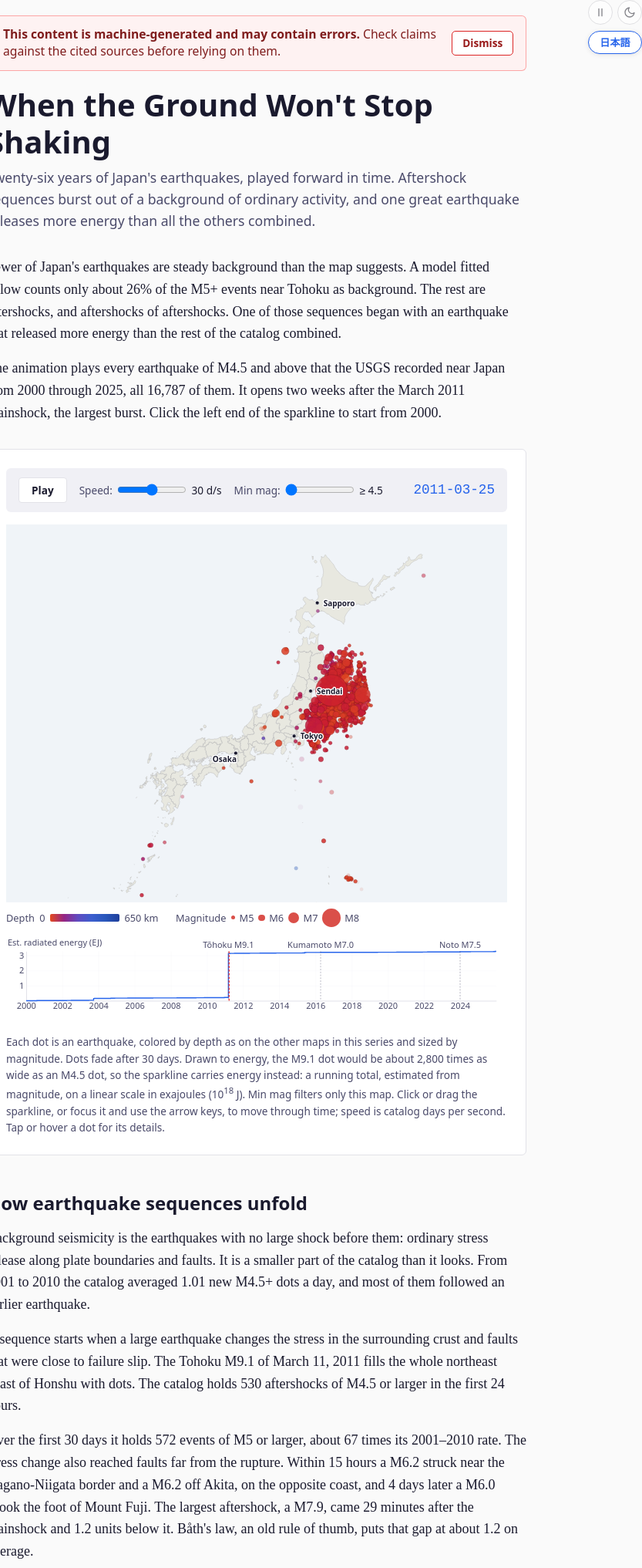
D3 v7 page, settled after 480 driven frames (8 s of simulated time); the page loaded 3 data file(s).


// === DATA ===
// The USGS export also lists 5 North Korean nuclear tests (type "nuclear
// explosion", one of them M6.3); every count on this page is earthquakes only.
Promise.all([
  d3.csv("shared/data/earthquakes.csv", d => d.type !== "earthquake" ? null : ({
    time: +new Date(d.time), lat: +d.latitude, lon: +d.longitude,
    depth: +d.depth, mag: +d.mag
  })),
  d3.json("shared/data/03-etas-fit.json")
]).then(([rows, ETAS]) => {
const quakes = rows.sort((a, b) => a.time - b.time);
quakes.forEach((d, i) => { d.i = i; });

// === CONFIGURATION ===
const DAY_MS = 86400000;
const FADE_WINDOW_MS = 30 * DAY_MS;
const speedSteps = [5, 15, 30, 60, 120]; // catalog days per second
const fmtInt = d3.format(",");
const lang = () => ((window.getPageLang && window.getPageLang()) === "ja" ? "ja" : "en");
const dark = window.matchMedia("(prefers-color-scheme: dark)").matches;

// === LAYOUT ===
const mapW = 690, mapH = 520;
// The svgs scale to the column; on a phone that is about 0.47x, so text and
// marks are multiplied by fs to stay readable and the charts get taller.
const colW = document.getElementById("map").clientWidth || mapW;
const fs = Math.min(2.4, Math.max(1, mapW / colW));
const narrow = fs > 1.4;
const smallFs = (px) => (narrow ? Math.max(px, 11) : px) * fs;
const dotScale = Math.min(fs, 1.8);

// === KEY EVENTS AND THE NUMBERS IN THE PROSE ===
const timeExtent = d3.extent(quakes, d => d.time);
const mainshock = quakes.reduce((a, b) => (b.mag > a.mag ? b : a));
const t0 = mainshock.time;
const seismicEnergy = (mag) => Math.pow(10, 1.5 * mag + 4.8); // joules
const totalEnergy = d3.sum(quakes, d => seismicEnergy(d.mag));
const eMain = seismicEnergy(mainshock.mag);
const byMag = quakes.slice().sort((a, b) => b.mag - a.mag);
const second = byMag[1];
const inWin = (a, b, f) => quakes.filter(d => d.time >= a && d.time < b && (!f || f(d)));
const largest = (arr) => arr.reduce((a, b) => (b.mag > a.mag ? b : a));
const kyushu = d => d.lat > 32 && d.lat < 33.5 && d.lon > 130 && d.lon < 131.5;
const kumaMain = largest(inWin(Date.UTC(2016, 3, 14), Date.UTC(2016, 3, 17), kyushu));
const kumaFore = largest(inWin(kumaMain.time - 3 * DAY_MS, kumaMain.time, kyushu));
const notoMain = largest(inWin(Date.UTC(2024, 0, 1), Date.UTC(2024, 0, 2)));
const bg0 = Date.UTC(2001, 0, 1), bg1 = Date.UTC(2011, 0, 1);
const bgDays = (bg1 - bg0) / DAY_MS;
const bgDay = inWin(bg0, bg1).length / bgDays;
const after = (a, b, f) => quakes.filter(d => d.time > t0 + a * DAY_MS && d.time <= t0 + b * DAY_MS && (!f || f(d))).length;
const as30 = after(0, 30);
const twoSig = d3.format(",.2r");

// The aftershock zone: a box around the Japan Trench rupture (about 36-40.5N),
// wide enough for the inland aftershocks to the west and the outer-rise events
// east of the trench.
const BOX = { s: 34.5, n: 42, w: 139, e: 146 };
const inBox = d => d.lat >= BOX.s && d.lat <= BOX.n && d.lon >= BOX.w && d.lon <= BOX.e;
const FIT_T = 3650; // days of the plain Omori fit
const tEnd = (timeExtent[1] - t0) / DAY_MS;
const ORIGIN = Date.parse(ETAS.origin);
const dayOf = ms => (ms - ORIGIN) / DAY_MS;
const t0Day = dayOf(t0);
const boxEvents = quakes.filter(inBox);
const boxT = boxEvents.filter(d => d.time > t0).map(d => (d.time - t0) / DAY_MS);
const countBox = (a, b) => boxT.filter(t => t >= a && t < b).length;

// Completeness: the catalog's M4.5-4.9 counts per M5+ event differ between 2000-2009
// and 2012 on while M5+ does not, so fits move to the lowest cutoff both eras agree on.
const ERA_A = [Date.UTC(2000, 0, 1), Date.UTC(2010, 0, 1)], ERA_B = [Date.UTC(2012, 0, 1), Date.UTC(2026, 0, 1)];
const eraTest = Completeness.eraContrast(quakes, ERA_A, ERA_B);
const eraRatios = Completeness.mcByPeriod(quakes, [ERA_A, ERA_B]);
const CUT = eraTest.cutoff;

// ETAS and Omori for one cutoff. The parameters come from scripts/japan-03-etas-fit.mjs
// (shared/data/03-etas-fit.json); everything else is recomputed here from the catalog.
const BIN_EDGES = [];
for (let e = -2; Math.pow(10, e) < FIT_T * 0.75; e += 0.25) BIN_EDGES.push(Math.pow(10, e));
BIN_EDGES.push(FIT_T, tEnd);
const models = {};
function omoriAt(Mz) {
  const F = ETAS.fits[Mz.toFixed(1)];
  const ts = boxEvents.filter(d => d.mag >= Mz - 1e-9 && d.time > t0).map(d => (d.time - t0) / DAY_MS).filter(t => t <= FIT_T);
  return Aftershock.omoriFit(ts, FIT_T, F.par.mu, 0);
}
function getModel(Mz) {
  const key = Mz.toFixed(1);
  if (models[key]) return models[key];
  const F = ETAS.fits[key];
  const ev = boxEvents.filter(d => d.mag >= Mz - 1e-9);
  const t = ev.map(d => dayOf(d.time)), m = ev.map(d => d.mag);
  const root = ev.indexOf(mainshock);
  const tGap = Completeness.tCompleteAfter(mainshock.mag, Mz);
  const rel = t.map(v => v - t0Day);
  const exp = Aftershock.etasExpected(t, m, F.par, Mz, BIN_EDGES.map(e => t0Day + e));
  const all = d3.pairs(BIN_EDGES).map(([a, b], k) => {
    const n = rel.filter(v => v >= a && v < b).length, mid = Math.sqrt(a * b);
    return { a, b, n, rate: n / (b - a), mid, pred: exp[k], etasRate: exp[k] / (b - a), incomplete: mid < tGap };
  });
  const dc = Aftershock.declustering(t, m, F.par, Mz, root);
  let bgSum = 0, nT = 0;
  t.forEach((v, i) => { if (!F.gaps.some(g => v >= g[0] && v < g[1])) { bgSum += dc.bg[i]; nT++; } });
  const fam = (from, to) => { // mean ancestry share of events in [from, to) days since the mainshock
    let s = 0, n = 0;
    for (let i = root + 1; i < t.length; i++) if (rel[i] >= from && rel[i] < to) { s += dc.anc[i]; n++; }
    return n ? s / n : NaN;
  };
  const yearShare = y => fam((Date.UTC(y, 0, 1) - t0) / DAY_MS, (Date.UTC(y + 1, 0, 1) - t0) / DAY_MS);
  const dayA = t0Day + 1, dayB = ETAS.tEnd;
  const allExp = Aftershock.etasExpected(t, m, F.par, Mz, [dayA, dayB])[0];
  const mainExp = Aftershock.etasExpected(t, m, F.par, Mz, [dayA, dayB], { only: root })[0];
  const ok = ev.length === F.n;
  if (!ok) console.warn("catalog differs from the fit file: " + ev.length + " events at M" + key + ", fit used " + F.n);
  return models[key] = { Mz, F, par: F.par, n: ev.length, ok, tGap, bins: all.filter(d => d.n > 0), curve: all,
    omori: omoriAt(Mz), bgShare: bgSum / nT, fam, yearShare, mainShare: mainExp / allExp };
}
const M5 = getModel(CUT);
// Robustness of the background share (fits.*.robust in the fit file): ratio-capped refit and profile likelihood
const ROB = (() => {
  const r = ETAS.fits[CUT.toFixed(1)].robust, free = r.fixedFits.find(f => f.kind === "free");
  const cap = r.fixedFits.find(f => f.kind === "cap" && f.value === r.pageCap);
  const shift = Math.max(...["y2012", "y2016", "y2024"].map(k => Math.abs(cap.descendants[k] - free.descendants[k])));
  return { cap, range: r.profile.range, shift };
})();
const omori45 = omoriAt(4.5), omori55 = omoriAt(5.5);
const eraYears = e => (e[1] - e[0]) / (365.25 * DAY_MS);
const boxRate5 = (a, b) => boxEvents.filter(d => d.mag >= 5 - 1e-9 && d.time >= a && d.time < b).length / ((b - a) / (365.25 * DAY_MS));
const mcAt = (days) => Completeness.mcAfterShock(mainshock.mag, days);
const boxEarly = boxEvents.filter(d => d.time > t0 && d.time <= t0 + 0.1 * DAY_MS);
const boxPre = boxEvents.filter(d => d.time >= bg0 && d.time < bg1);
const shareM5 = a => a.length ? a.filter(d => d.mag >= 5 - 1e-9).length / a.length : 0;
// triggered events far from the rupture, found by region rather than typed in
const regionOf = (lat0, lat1, lon0, lon1) => d => d.lat >= lat0 && d.lat <= lat1 && d.lon >= lon0 && d.lon <= lon1;
const farNagano = largest(inWin(t0, t0 + DAY_MS, regionOf(36.5, 37.5, 138, 139)));
const farAkita = largest(inWin(t0, t0 + DAY_MS, regionOf(39, 40.5, 139, 140.4)));
const farFuji = largest(inWin(t0, t0 + 6 * DAY_MS, regionOf(35, 35.6, 138.3, 138.9)));
const bathObs = ETAS.bath.observed;
const ps = (v, n = 2) => v.toFixed(n);

const NUM = {
  total: fmtInt(quakes.length),
  as24: fmtInt(after(0, 1)),
  as30: fmtInt(as30),
  bgDay: bgDay.toFixed(2),
  bgDay5: (inWin(bg0, bg1, d => d.mag >= 5 - 1e-9).length / bgDays).toFixed(2),
  as30m5: fmtInt(after(0, 30, d => d.mag >= 5 - 1e-9)),
  ratio30: Math.round(after(0, 30, d => d.mag >= 5 - 1e-9) / 30 / (inWin(bg0, bg1, d => d.mag >= 5 - 1e-9).length / bgDays)),
  share: Math.round(100 * eMain / totalEnergy),
  mult: (eMain / (totalEnergy - eMain)).toFixed(1),
  m6eq: twoSig(eMain / seismicEnergy(6)),
  m45eq: L => {
    const n = eMain / seismicEnergy(4.5);
    return L === "ja" ? Math.round(n / 1e6) * 100 + "万" : Math.round(n / 1e6) + " million";
  },
  m6count: fmtInt(quakes.filter(d => d.mag >= 6).length),
  tokMag: second.mag.toFixed(2),
  tokRatio: Math.round(eMain / seismicEnergy(second.mag)),
  kumaH: Math.round((kumaMain.time - kumaFore.time) / 3600000),
  kumaMag: kumaMain.mag.toFixed(1),
  notoMag: notoMain.mag.toFixed(1),
  widthRatio: twoSig(Math.sqrt(eMain / seismicEnergy(4.5))),
  box30: fmtInt(after(0, 30, inBox)),
  // the cutoff and why
  cut: CUT.toFixed(1),
  ratePre: ps(eraRatios[0].ratio, 1),
  ratePost: ps(eraRatios[1].ratio, 1),
  m5Pre: Math.round(eraRatios[0].nRef / eraYears(ERA_A)),
  m5Post: Math.round(eraRatios[1].nRef / eraYears(ERA_B)),
  // background and sequences (ETAS, Tohoku box)
  bgPct: Math.round(100 * M5.bgShare),
  bg45: Math.round(100 * ETAS.fits["4.5"].backgroundShare),
  bgJ: Math.round(100 * ETAS.jalilian2019.backgroundProbMean),
  pO: ps(M5.omori.p),
  dec1: fmtInt(boxEvents.filter(d => d.mag >= CUT - 1e-9 && d.time > t0 + DAY_MS && d.time <= t0 + 10 * DAY_MS).length),
  dec2: fmtInt(boxEvents.filter(d => d.mag >= CUT - 1e-9 && d.time > t0 + 10 * DAY_MS && d.time <= t0 + 100 * DAY_MS).length),
  fr1: Math.round(100 * shareM5(boxEarly)),
  fr0: Math.round(100 * shareM5(boxPre)),
  mc01: ps(mcAt(0.1), 2),
  d45: ps(Completeness.tCompleteAfter(mainshock.mag, 4.5), 1),
  c45: ps(omori45.c), c50: ps(M5.omori.c), c55: ps(omori55.c),
  cE: Math.round(M5.par.c * 1440),
  cFac: ps(Math.exp(ETAS.fits[CUT.toFixed(1)].se[2]), 1),
  pE: ps(M5.par.p), pEse: ps(ETAS.fits[CUT.toFixed(1)].se[4]),
  pJ: ps(ETAS.jalilian2019.p), cJ: Math.round(ETAS.jalilian2019.c * 1440),
  s12: Math.round(100 * M5.yearShare(2012)), s14: Math.round(100 * M5.yearShare(2014)),
  mainShare: Math.round(100 * M5.mainShare),
  s16: Math.round(100 * M5.yearShare(2016)), s24: Math.round(100 * M5.yearShare(2024)),
  m5Late: Math.round(boxRate5(Date.UTC(2017, 0, 1), Date.UTC(2025, 0, 1))),
  m5Early: Math.round(boxRate5(bg0, bg1)),
  nBr: ps(ETAS.fits[CUT.toFixed(1)].branching.infinite),
  capR: ps(ROB.cap.value, 1), capD: ps(ROB.cap.dNegLogLik, 1), capBg: Math.round(100 * ROB.cap.backgroundShare), bgPct2: Math.round(100 * M5.bgShare),
  shLo: Math.round(100 * ROB.range.lo), shHi: Math.round(100 * ROB.range.hi), capDesc: Math.ceil(100 * ROB.shift - 1e-9),
  nBrEnd: ps(ETAS.fits[CUT.toFixed(1)].branching.toEnd),
  ksD: ps(ETAS.fits[CUT.toFixed(1)].ks.D, 3), ksCrit: ps(ETAS.fits[CUT.toFixed(1)].ks.crit95, 3),
  // far-field triggering and Bath's law
  farH: Math.ceil((Math.max(farNagano.time, farAkita.time) - t0) / 3600000),
  farM1: farNagano.mag.toFixed(1), farM2: farAkita.mag.toFixed(1), farM3: farFuji.mag.toFixed(1),
  farD: Math.round((farFuji.time - t0) / DAY_MS),
  bathMag: bathObs.mag.toFixed(1), bathMin: Math.round(bathObs.hours * 60), bathDM: bathObs.dM.toFixed(1)
};
function fillNums() {
  document.querySelectorAll("[data-n]").forEach(el => {
    const v = NUM[el.dataset.n];
    if (v != null) el.textContent = typeof v === "function" ? v(lang()) : v;
  });
}
fillNums();

// === COLOR AND SIZE ===
// Depth color is the series palette: red for shallow, blue for deep.
const depthColor = window.depthScale(dark);
// Radius grows smoothly with magnitude (not energy; see the caption).
const magRadius = m => 2 * Math.pow(10, 0.22 * (m - 4.5));

const projection = d3.geoMercator().center([137, 37]).scale(1100).translate([mapW / 2, mapH / 2]);
quakes.forEach(d => {
  [d.px, d.py] = projection([d.lon, d.lat]);
  d.r = magRadius(d.mag) * dotScale;
  const col = d3.color(depthColor(Math.min(d.depth, 650)));
  d.fill = col.formatHex();
  d.stroke = col.darker(dark ? 1.2 : 0.9).formatHex();
});

// Legend
document.getElementById("depthRamp").style.background =
  "linear-gradient(to right," + d3.range(0, 1.001, 0.2).map(t => depthColor(t * 650)).join(",") + ")";
{
  const key = d3.select("#sizeKey");
  const screenK = (document.getElementById("map").clientWidth || mapW) / mapW;
  [5, 6, 7, 8].forEach(m => {
    const dpx = 2 * magRadius(m) * dotScale * screenK;
    key.append("span").attr("class", "dot")
      .style("width", dpx + "px").style("height", dpx + "px")
      .style("background", depthColor(20)).style("opacity", 0.85);
    key.append("span").text("M" + m);
  });
}

// === MAP ===
const mapSvg = d3.select("#map").append("svg")
  .attr("viewBox", `0 0 ${mapW} ${mapH}`)
  .attr("width", "100%")
  .attr("role", "img");
const seaColor = dark ? "#1c2230" : "#f0f4f8";
mapSvg.append("rect").attr("width", mapW).attr("height", mapH).attr("fill", seaColor);

const path = d3.geoPath().projection(projection);
const worldLandG = mapSvg.append("g");
const landG = mapSvg.append("g");
const dotsG = mapSvg.append("g").attr("pointer-events", "none");
const hiliteG = mapSvg.append("g").attr("pointer-events", "none");
// City labels sit above the dots, with a halo, so a burst never hides them
const cityG = mapSvg.append("g").attr("class", "city-labels").attr("pointer-events", "none");

d3.json("../vendor/data/world-atlas/countries-50m.json").then(function(world) {
  const landFeature = topojson.feature(world, { type: "GeometryCollection", geometries: world.objects.countries.geometries.filter(g => g.id !== "392") });
  worldLandG.append("path")
    .datum(landFeature)
    .attr("d", path)
    .style("fill", "var(--land)")
    .style("stroke", "var(--land-stroke)")
    .attr("stroke-width", 0.6);
});

d3.json("shared/japan.topojson").then(topoData => {
  const prefectures = topojson.feature(topoData, topoData.objects.japan);
  const prefBorders = topojson.mesh(topoData, topoData.objects.japan, (a, b) => a !== b);
  landG.selectAll("path.prefecture")
    .data(prefectures.features)
    .join("path")
    .attr("class", "prefecture")
    .attr("d", path)
    .style("fill", "var(--land)")
    .style("stroke", "var(--land-stroke)")
    .attr("stroke-width", 0.5);
  landG.append("path")
    .datum(prefBorders)
    .attr("fill", "none")
    .style("stroke", "var(--land-stroke)")
    .attr("stroke-opacity", 0.5)
    .attr("stroke-width", 0.5)
    .attr("d", path);
});

const cities = [
  { name: "Tokyo", lon: 139.69, lat: 35.69, dx: 8, dy: 4 },
  { name: "Osaka", lon: 135.50, lat: 34.69, dx: -30, dy: 12 },
  { name: "Sendai", lon: 140.87, lat: 38.27, dx: 8, dy: 4 },
  { name: "Sapporo", lon: 141.35, lat: 43.06, dx: 8, dy: 4 }
];
cities.forEach(c => {
  const [cx, cy] = projection([c.lon, c.lat]);
  cityG.append("circle")
    .attr("cx", cx).attr("cy", cy).attr("r", 2.5 * Math.min(fs, 1.6))
    .style("fill", "var(--text)").style("stroke", "var(--fig-bg)").attr("stroke-width", 0.8);
  cityG.append("text")
    .attr("x", cx + c.dx * (c.dx < 0 ? fs : Math.min(fs, 1.6))).attr("y", cy + c.dy * Math.min(fs, 1.6))
    .attr("font-size", smallFs(10) + "px").style("fill", "var(--text)")
    .attr("font-weight", 600)
    .style("paint-order", "stroke").style("stroke", "var(--fig-bg)")
    .attr("stroke-width", 3 * Math.min(fs, 1.6)).attr("stroke-linejoin", "round")
    .text(c.name)
    .attr("data-i18n", "svg_city_" + c.name.toLowerCase());
});

// === SPARKLINE ===
const sparkW = 690, sparkH = narrow ? 220 : 112;
const sparkMargin = { top: 11 * fs + 9, right: 15, bottom: 22 * Math.min(fs, 1.8), left: 26 * Math.min(fs, 1.8) };
const sparkInnerW = sparkW - sparkMargin.left - sparkMargin.right;
const sparkInnerH = sparkH - sparkMargin.top - sparkMargin.bottom;

let runningTotal = 0;
const cumEnergy = quakes.map(q => ({ time: q.time, energy: (runningTotal += seismicEnergy(q.mag)) }));

const sparkX = d3.scaleLinear().domain(timeExtent).range([0, sparkInnerW]);
// Linear, so the Tohoku step shows its true share of the height
const sparkY = d3.scaleLinear().domain([0, totalEnergy]).range([sparkInnerH, 0]);

const sparkSvg = d3.select("#sparkline").append("svg")
  .attr("viewBox", `0 0 ${sparkW} ${sparkH}`)
  .attr("width", "100%")
  .attr("role", "slider")
  .attr("tabindex", 0)
  .attr("aria-valuemin", 2000).attr("aria-valuemax", 2025)
  .style("cursor", "pointer")
  .style("touch-action", "none");
const sparkG = sparkSvg.append("g")
  .attr("transform", `translate(${sparkMargin.left},${sparkMargin.top})`);

const yearTicks = d3.range(2000, 2026, narrow ? 5 : 2).map(y => Date.UTC(y, 0, 1));
sparkG.append("g")
  .attr("class", "axis")
  .attr("transform", `translate(0,${sparkInnerH})`)
  .call(d3.axisBottom(sparkX).tickValues(yearTicks)
    .tickFormat(d => new Date(d).getUTCFullYear()).tickSize(-sparkInnerH).tickSizeOuter(0))
  .call(g => g.selectAll("text").style("font-size", 11 * fs + "px"))
  .selectAll("line").attr("stroke-opacity", 0.15);
// Exajoule ticks: 1 EJ = 1e18 J
const ejTicks = d3.range(0, Math.floor(totalEnergy / 1e18) + 1).map(v => v * 1e18);
sparkG.append("g")
  .attr("class", "axis")
  .call(d3.axisLeft(sparkY).tickValues(ejTicks).tickFormat(d => (d ? d / 1e18 : "")).tickSize(-sparkInnerW).tickSizeOuter(0))
  .call(g => g.selectAll("text").style("font-size", 11 * fs + "px"))
  .selectAll("line").attr("stroke-opacity", 0.15);

// Axis title on its own row above the plot
sparkG.append("text")
  .attr("x", -sparkMargin.left + 2).attr("y", -sparkMargin.top + 11 * fs + 1)
  .attr("font-size", 11 * fs + "px").attr("fill", "var(--text-2)")
  .text("Est. radiated energy (EJ)")
  .attr("data-i18n", "svg_cumulative_energy");

sparkG.append("path")
  .datum(cumEnergy)
  .attr("fill", "none")
  .attr("stroke", "var(--accent)")
  .attr("stroke-width", 1.5)
  .attr("d", d3.line().x(d => sparkX(d.time)).y(d => sparkY(d.energy)));

// Annotations. Desktop: along the title row. Phone: the energy line hugs the
// bottom before 2011 and the top after it, so labels sit in the empty lower
// right, beside (not across) their marker lines.
const annotations = [
  { time: t0, label: "Tōhoku M9.1", key: "svg_anno_tohoku", anchor: "end", row: 1 },
  { time: kumaMain.time, label: "Kumamoto M7.0", key: "svg_anno_kumamoto", anchor: "start", row: 1 },
  { time: notoMain.time, label: "Noto M7.5", key: "svg_anno_noto", anchor: "end", row: 0 }
];
annotations.forEach(a => {
  const ax = sparkX(a.time);
  sparkG.append("line")
    .attr("x1", ax).attr("x2", ax).attr("y1", 0).attr("y2", sparkInnerH)
    .style("stroke", "var(--text-2)").attr("stroke-opacity", 0.6).attr("stroke-width", 0.7)
    .attr("stroke-dasharray", "2,2");
  sparkG.append("text")
    .attr("x", ax + (narrow ? (a.anchor === "end" ? -4 : 4) : 0))
    .attr("y", narrow ? sparkInnerH - 6 * fs - a.row * 13 * fs : -5)
    .attr("text-anchor", narrow ? a.anchor : "middle")
    .attr("font-size", 11 * fs + "px").style("fill", "var(--text-2)")
    .text(a.label)
    .attr("data-i18n", a.key);
});

const cursorLine = sparkG.append("line")
  .attr("y1", 0).attr("y2", sparkInnerH)
  .attr("stroke", "#ef4444").attr("stroke-width", 1.5).attr("stroke-dasharray", "3,2");

// === OMORI FIGURE ===
const oW = 690, oH = narrow ? 470 : 290;
const om = { top: 12, right: 16, bottom: 36 * Math.min(fs, 1.9), left: 54 * Math.min(fs, 1.9) };
const oInW = oW - om.left - om.right, oInH = oH - om.top - om.bottom;
const T_MIN = 0.01;
const ox = d3.scaleLog().domain([T_MIN, tEnd]).range([0, oInW]);
const oy = d3.scaleLog().domain([narrow ? 0.004 : 0.005, 3000]).range([oInH, 0]);
const pointColor = dark ? "#60a5fa" : "#2563eb";
const greyColor = dark ? "#9ca3af" : "#6b7280";
let model = M5;   // the model for the current cutoff
let bins = model.bins;

const oSvg = d3.select("#omori").append("svg")
  .attr("viewBox", `0 0 ${oW} ${oH}`)
  .attr("width", "100%")
  .attr("role", "slider").attr("tabindex", 0)
  .style("cursor", "crosshair").style("touch-action", "none");
const oG = oSvg.append("g").attr("transform", `translate(${om.left},${om.top})`);

const oTickFont = 11 * fs + "px";
// A phone has no room for the week tick between day and month
const xTickIdx = narrow ? [0, 1, 3, 4, 5] : [0, 1, 2, 3, 4, 5];
const xTickVals = xTickIdx.map(i => [1 / 24, 1, 7, 30, 365.25, 3652.5][i]);
const X_TICKS = {
  en: ["1 hour", "1 day", "1 week", "1 month", "1 year", "10 years"],
  ja: ["1時間", "1日", "1週間", "1か月", "1年", "10年"]
};
const oxAxis = oG.append("g").attr("class", "axis").attr("transform", `translate(0,${oInH})`);
const drawXAxis = () => oxAxis
  .call(d3.axisBottom(ox).tickValues(xTickVals).tickFormat((d, i) => X_TICKS[lang()][xTickIdx[i]]).tickSize(-oInH).tickSizeOuter(0))
  .call(g => g.selectAll("text").style("font-size", oTickFont))
  // the last label sits at the right edge, so it ends there rather than centring
  .call(g => g.selectAll(".tick:last-of-type text").attr("text-anchor", "end").attr("dx", "0.6em"))
  .call(g => g.selectAll("line").attr("stroke-opacity", 0.15));
drawXAxis();
oG.append("g").attr("class", "axis")
  .call(d3.axisLeft(oy).tickValues([0.01, 0.1, 1, 10, 100, 1000]).tickFormat(d3.format(",~g")).tickSize(-oInW).tickSizeOuter(0))
  .call(g => g.selectAll("text").style("font-size", oTickFont))
  .call(g => g.selectAll("line").attr("stroke-opacity", 0.15));

oG.append("text")
  .attr("x", oInW / 2).attr("y", oInH + om.bottom - 4)
  .attr("text-anchor", "middle").attr("font-size", oTickFont).style("fill", "var(--text-2)")
  .text("Time since the Tohoku mainshock").attr("data-i18n", "svg_omori_x");
oG.append("text")
  .attr("transform", `translate(${-om.left + 11 * fs},${oInH / 2}) rotate(-90)`)
  .attr("text-anchor", "middle").attr("font-size", oTickFont).style("fill", "var(--text-2)")
  .text("Events per day in the box").attr("data-i18n", "svg_omori_y");

// Catalog gap (Mc(t) above the cutoff), drawn first, under everything
const oGap = oG.append("rect").attr("y", 0).attr("height", oInH).attr("x", 0).style("fill", greyColor).attr("fill-opacity", 0.14);
const oGapLabel = oG.append("text").attr("x", 4).attr("y", 11 * fs).attr("font-size", oTickFont).style("fill", "var(--text-2)")
  .text("catalog incomplete").attr("data-i18n", "svg_omori_gap");

// 30-day window band and cursor (drawn under the data)
const oBand = oG.append("rect").attr("y", 0).attr("height", oInH).attr("fill", "#ef4444").attr("fill-opacity", 0.12);
const oCursor = oG.append("line").attr("y1", 0).attr("y2", oInH)
  .attr("stroke", "#ef4444").attr("stroke-width", 1.5).attr("stroke-dasharray", "3,2");
const oCursorLabel = oG.append("text").attr("y", 11 * fs).attr("font-size", oTickFont)
  .style("fill", "var(--text-2)").text("map").attr("data-i18n", "svg_omori_map");

// Model layers: background, plain Omori, ETAS, points. Rebuilt when the cutoff changes.
const oModelG = oG.append("g");
const tSamples = d3.range(0, 241).map(i => T_MIN * Math.pow(tEnd / T_MIN, i / 240));
const oBgLine = oModelG.append("line").attr("x1", 0).attr("x2", oInW)
  .style("stroke", "var(--text-2)").attr("stroke-width", 1).attr("stroke-dasharray", "1,3");
const oOmoriPath = oModelG.append("path").attr("fill", "none").style("stroke", "var(--text-2)").attr("stroke-width", 1.3).attr("stroke-dasharray", "5,3");
const oEtasPath = oModelG.append("path").attr("fill", "none").style("stroke", "var(--text)").attr("stroke-width", 2);
// Key: three lines, top right where the curve is not
const keyG = oG.append("g").attr("transform", `translate(${oInW * (narrow ? 0.44 : 0.56)},${34 * fs})`);
const keyRows = [
  { dash: null, w: 2, color: "var(--text)", key: "svg_omori_etas", text: "ETAS model" },
  { dash: "5,3", w: 1.3, color: "var(--text-2)", key: "svg_omori_fit", text: "Omori–Utsu fit" },
  { dash: "1,3", w: 1, color: "var(--text-2)", key: null, text: "" }
];
keyRows.forEach((r, i) => {
  keyG.append("line").attr("x1", 0).attr("x2", 24 * fs).attr("y1", i * 14 * fs - 4 * fs).attr("y2", i * 14 * fs - 4 * fs)
    .style("stroke", r.color).attr("stroke-width", r.w).attr("stroke-dasharray", r.dash);
  const t = keyG.append("text").attr("x", 30 * fs).attr("y", i * 14 * fs).attr("font-size", oTickFont).style("fill", "var(--text-2)").text(r.text);
  if (r.key) t.attr("data-i18n", r.key); else r.node = t;
});
const oBgLabel = keyRows[2].node;
let oPoints = oModelG.append("g").selectAll("circle");
const ptR = () => 4 * Math.min(fs, 1.8);

function drawModel() {
  const x = ox(Math.max(T_MIN, model.tGap)), mu = model.par.mu, o = model.omori;
  oGap.attr("width", Math.max(0, x));
  oGapLabel.attr("opacity", x > 60 * fs ? 1 : 0);
  oBgLine.attr("y1", oy(mu)).attr("y2", oy(mu));
  const omoriRate = t => mu + o.K * Math.pow(t + o.c, -o.p);
  oOmoriPath.datum(tSamples).attr("d", d3.line().x(t => ox(t)).y(t => oy(omoriRate(t))));
  oEtasPath.datum(model.curve.filter(d => d.etasRate > 0))
    .attr("d", d3.line().curve(d3.curveMonotoneX).x(d => ox(d.mid)).y(d => oy(d.etasRate)));
  oPoints = oModelG.selectAll("g.pts").data([0]).join("g").attr("class", "pts").selectAll("circle").data(model.bins).join("circle")
    .attr("cx", d => ox(d.mid)).attr("cy", d => oy(d.rate)).attr("r", ptR())
    .style("fill", d => d.incomplete ? "var(--fig-bg)" : pointColor)
    .style("stroke", d => d.incomplete ? greyColor : "var(--fig-bg)")
    .attr("stroke-width", d => d.incomplete ? 1.8 : 1);
  bins = model.bins;
}

// Durations in plain words for the readout and tooltips
function fmtDur(t, L) {
  const ja = L === "ja";
  if (t < 1 / 24) { const m = Math.round(t * 1440); return ja ? `${m}分` : `${m} min`; }
  if (t < 1) { const h = t * 24; const s = h < 10 ? h.toFixed(1) : Math.round(h); return ja ? `${s}時間` : `${s} h`; }
  if (t < 730) { const s = t < 10 ? t.toFixed(1) : Math.round(t); return ja ? `${s}日` : `${s} days`; }
  const y = (t / 365.25).toFixed(1); return ja ? `${y}年` : `${y} years`;
}

const ro1 = document.getElementById("ro1"), ro2 = document.getElementById("ro2"), ro3 = document.getElementById("ro3");
function setOmoriText() {
  const L = lang(), F = model.F, o = model.omori, ja = L === "ja";
  oBgLabel.text(ja ? `モデルの平常の頻度：年${F.muPerYear.toFixed(0)}回` : `background: ${F.muPerYear.toFixed(0)} a year`);
  const bg = Math.round(100 * model.bgShare);
  const n = F.branching.infinite != null ? F.branching.infinite.toFixed(2) : (ja ? "有限の値なし（p ≤ 1）" : "unbounded (p ≤ 1)");
  ro1.textContent = ja
    ? `M${model.Mz.toFixed(1)}以上（${fmtInt(model.n)}回）：ETASモデルの平常の頻度は年${F.muPerYear.toFixed(0)}回、全体の${bg}%。ETAS：p = ${F.par.p.toFixed(2)}、c = ${fmtDur(F.par.c, L)}、分岐比${n}。本震からの単純な大森・宇津フィット（破線）：p = ${o.p.toFixed(2)}、c = ${fmtDur(o.c, L)}。`
    : `At M${model.Mz.toFixed(1)} and above (${fmtInt(model.n)} events): ETAS background ${F.muPerYear.toFixed(0)} a year, ${bg}% of events. ETAS p = ${F.par.p.toFixed(2)}, c = ${fmtDur(F.par.c, L)}, branching ratio ${n}. Plain Omori–Utsu from the mainshock (dashed): p = ${o.p.toFixed(2)}, c = ${fmtDur(o.c, L)}.`;
  const B = ETAS.bath.simulated;
  ro2.textContent = ja
    ? `最大の余震：M${bathObs.mag.toFixed(1)}、本震の${fmtDur(bathObs.hours / 24, L)}後、本震より${bathObs.dM.toFixed(2)}小さい。バースの法則は1.2。このモデルの中央値は${B.median.toFixed(2)}（16〜84%：${B.lo.toFixed(2)}〜${B.hi.toFixed(2)}）。`
    : `Largest aftershock: M${bathObs.mag.toFixed(1)}, ${fmtDur(bathObs.hours / 24, L)} after the mainshock, ${bathObs.dM.toFixed(2)} below it. Båth's law: 1.2. This model's median: ${B.median.toFixed(2)} (16–84%: ${B.lo.toFixed(2)}–${B.hi.toFixed(2)}).`;
  drawXAxis();
  updateOmori();
}

const readoutEl = document.getElementById("omoriReadout");
const omoriTip = document.getElementById("omoriTip");
function updateOmori() {
  const t = (currentTime - t0) / DAY_MS;
  const L = lang(), date = formatDate(Math.min(currentTime, timeExtent[1]));
  if (t <= T_MIN) {
    oBand.attr("width", 0); oCursor.attr("opacity", 0); oCursorLabel.attr("opacity", 0);
    ro3.textContent = L === "ja"
      ? `地図の日付 ${date}、本震より前。グラフをクリックまたはドラッグすると、地図が余震の期間に移動する。`
      : `Map date ${date}, before the mainshock. Click or drag the chart to move the map into the sequence.`;
  } else {
    const tc = Math.min(t, tEnd);
    const x = ox(tc), xa = ox(Math.max(T_MIN, tc - 30));
    oBand.attr("x", xa).attr("width", x - xa);
    oCursor.attr("x1", x).attr("x2", x).attr("opacity", 1);
    const right = x < oInW * 0.8;
    oCursorLabel.attr("x", x + (right ? 4 : -4)).attr("text-anchor", right ? "start" : "end").attr("opacity", 1);
    const sofar = d3.bisectRight(boxT, t);
    const inView = sofar - d3.bisectRight(boxT, t - 30);
    const pct = sofar ? 100 * inView / sofar : 0;
    const pctS = pct >= 10 ? Math.round(pct) : pct.toFixed(1);
    const fam = model.fam(Math.max(0, tc - 365), tc + 1e-9);
    const famS = isNaN(fam) ? null : Math.round(100 * fam);
    ro3.textContent = L === "ja"
      ? `地図の日付 ${date}、本震から${fmtDur(t, L)}後。本震以降に領域内で起きた${fmtInt(sofar)}回の地震のうち、地図の30日間の表示に残っているのは${pctS}%。` + (famS == null ? "" : `直近1年間のM${model.Mz.toFixed(1)}以上のうち、モデル上で東北の本震の系統にあるのは${famS}%。`)
      : `Map date ${date}, ${fmtDur(t, L)} after the mainshock. Of the ${fmtInt(sofar)} events in the box since then, the map's 30-day window still shows ${pctS}%.` + (famS == null ? "" : ` Of the M${model.Mz.toFixed(1)}+ events in the year to that date, the model puts ${famS}% in the Tohoku mainshock's line of descent.`);
  }
  oSvg.attr("aria-valuetext", ro3.textContent);
}

function showBinTip(d) {
  const L = lang();
  const span = `${fmtDur(d.a, L)} – ${fmtDur(d.b, L)}`;
  const rate = d.rate >= 10 ? Math.round(d.rate) : d.rate.toPrecision(2);
  const pred = d.pred >= 10 ? fmtInt(Math.round(d.pred)) : d.pred.toPrecision(2);
  omoriTip.innerHTML = L === "ja"
    ? `<strong>${span}</strong><br>${fmtInt(d.n)}回、1日あたり${rate}回<br>ETASの予測：${pred}回${d.incomplete ? "（カタログが不完全な期間）" : ""}`
    : `<strong>${span}</strong><br>${fmtInt(d.n)} events, ${rate} a day<br>ETAS expects ${pred}${d.incomplete ? " (catalog incomplete here)" : ""}`;
  const rect = oSvg.node().getBoundingClientRect(), k = rect.width / oW;
  const px = (om.left + ox(d.mid)) * k, py = (om.top + oy(d.rate)) * k;
  omoriTip.style.opacity = 1;
  const w = omoriTip.offsetWidth;
  omoriTip.style.left = (px + 12 + w > rect.width ? px - 12 - w : px + 12) + "px";
  omoriTip.style.top = Math.max(0, py - 20) + "px";
  oPoints.attr("r", p => (p === d ? 6 : 4) * Math.min(fs, 1.8));
}
function hideBinTip() { omoriTip.style.opacity = 0; oPoints.attr("r", ptR()); }
// Cutoff buttons
const cutBtns = d3.selectAll("#cutBar button");
function setCutoff(Mz) {
  model = getModel(Mz);
  cutBtns.classed("active", function () { return +this.dataset.cut === Mz; }).attr("aria-pressed", function () { return +this.dataset.cut === Mz; });
  hideBinTip(); drawModel(); setOmoriText();
}
cutBtns.on("click", function () {
  const Mz = +this.dataset.cut;
  if (!models[Mz.toFixed(1)]) { cutBtns.attr("disabled", true); setTimeout(() => { setCutoff(Mz); cutBtns.attr("disabled", null); }, 20); }
  else setCutoff(Mz);
});
function omoriPointer(event) {
  const rect = oSvg.node().getBoundingClientRect(), k = oW / rect.width;
  return [(event.clientX - rect.left) * k - om.left, (event.clientY - rect.top) * k - om.top, k];
}
function nearestBin(x, y, tolPx, k) {
  let best = null, bd = Infinity;
  for (const d of bins) {
    const dd = Math.hypot(ox(d.mid) - x, oy(d.rate) - y);
    if (dd < bd) { bd = dd; best = d; }
  }
  return bd <= tolPx * k ? best : null;
}
function omoriSetTime(x) {
  const t = ox.invert(Math.max(0, Math.min(oInW, x)));
  if (playing) userPause();
  currentTime = t0 + t * DAY_MS;
  render();
}
let oDragging = false;
oSvg.on("pointerdown", (event) => {
  const [x, y, k] = omoriPointer(event);
  oDragging = true;
  oSvg.node().setPointerCapture(event.pointerId);
  omoriSetTime(x);
  const b = nearestBin(x, y, event.pointerType === "mouse" ? 8 : 16, k);
  if (b) showBinTip(b); else hideBinTip();
});
oSvg.on("pointermove", (event) => {
  const [x, y, k] = omoriPointer(event);
  if (oDragging) { omoriSetTime(x); hideBinTip(); return; }
  if (event.pointerType === "mouse") {
    const b = nearestBin(x, y, 8, k);
    if (b) showBinTip(b); else hideBinTip();
  }
});
oSvg.on("pointerup pointercancel", () => { oDragging = false; });
oSvg.on("pointerleave", (event) => { if (event.pointerType === "mouse") hideBinTip(); });
oSvg.on("keydown", (event) => {
  let t = Math.max(T_MIN, (currentTime - t0) / DAY_MS);
  const f = Math.pow(10, event.shiftKey ? 0.5 : 0.125);
  if (event.key === "ArrowRight" || event.key === "ArrowUp") t *= f;
  else if (event.key === "ArrowLeft" || event.key === "ArrowDown") t /= f;
  else if (event.key === "Home") t = T_MIN;
  else if (event.key === "End") t = tEnd;
  else return;
  event.preventDefault();
  if (playing) userPause();
  currentTime = t0 + Math.max(T_MIN, Math.min(tEnd, t)) * DAY_MS;
  render();
});

// === ANIMATION STATE ===
// Open paused two weeks into the Tohoku sequence, the page's key moment.
let currentTime = t0 + 14 * DAY_MS;
let playing = false;
let speed = speedSteps[2];
let minMag = 4.5;
let animFrame = null;
let lastTimestamp = null;
let visibleNow = [];
let tipEvent = null;

const playBtn = document.getElementById("playBtn");
const speedSlider = document.getElementById("speedSlider");
const speedLabel = document.getElementById("speedLabel");
const magSlider = document.getElementById("magSlider");
const currentDateEl = document.getElementById("currentDate");
const tooltipEl = document.getElementById("tooltip");
const byTime = d3.bisector(d => d.time);

function formatDate(ms) { return new Date(ms).toISOString().slice(0, 10); }

function animate(timestamp) {
  if (!lastTimestamp) lastTimestamp = timestamp;
  const dt = Math.min(timestamp - lastTimestamp, 100);
  lastTimestamp = timestamp;
  currentTime += speed * DAY_MS * (dt / 1000);
  if (currentTime > timeExtent[1] + FADE_WINDOW_MS) {
    currentTime = timeExtent[1] + FADE_WINDOW_MS;
    userPause();
  }
  render();
  if (playing) animFrame = requestAnimationFrame(animate);
}

const dotOpacity = d => {
  const age = currentTime - d.time, fadeStart = FADE_WINDOW_MS * 0.6;
  if (age < 0) return 0;
  if (age < fadeStart) return 0.85;
  return 0.85 * (1 - (age - fadeStart) / (FADE_WINDOW_MS - fadeStart));
};

function render() {
  const lo = byTime.right(quakes, currentTime - FADE_WINDOW_MS);
  const hi = byTime.right(quakes, currentTime);
  visibleNow = quakes.slice(lo, hi).filter(q => q.mag >= minMag);

  // Exiting circles are tagged and left out of later joins, so a key that
  // comes back (scrubbing back and forth) gets a fresh node, and a new frame
  // never restarts (and so never cancels) an exit that is already running.
  const circles = dotsG.selectAll("circle:not(.exiting)").data(visibleNow, d => d.i);
  circles.exit().classed("exiting", true).interrupt()
    .transition().duration(150).ease(d3.easeCubicInOut)
    .attr("r", 0).attr("opacity", 0)
    .remove();
  const entered = circles.enter().append("circle")
    .attr("cx", d => d.px).attr("cy", d => d.py).attr("r", 0)
    .attr("fill", d => d.fill).attr("stroke", d => d.stroke).attr("stroke-width", 0.6);
  entered.transition().duration(250).ease(d3.easeLinear).attr("r", d => d.r);
  const live = entered.merge(circles).attr("opacity", dotOpacity);
  // Larger magnitudes paint last, so the M9.1 is never buried under aftershocks
  if (!entered.empty()) live.sort((a, b) => a.mag - b.mag || a.time - b.time);

  if (tipEvent && !visibleNow.includes(tipEvent)) hideTip();

  cursorLine.attr("x1", sparkX(currentTime)).attr("x2", sparkX(currentTime));
  currentDateEl.textContent = formatDate(Math.min(currentTime, timeExtent[1]));
  sparkSvg.attr("aria-valuenow", new Date(Math.min(currentTime, timeExtent[1])).getUTCFullYear())
    .attr("aria-valuetext", currentDateEl.textContent);
  updateOmori();
}

// === MAP TOOLTIP ===
// Hit-testing runs on the data, not on the circles: the topmost dot under the
// pointer wins, and near misses within a finger's width count on a phone.
function pickEvent(event, tolPx) {
  const rect = mapSvg.node().getBoundingClientRect(), k = mapW / rect.width;
  const x = (event.clientX - rect.left) * k, y = (event.clientY - rect.top) * k;
  let inside = null, near = null, nd = Infinity;
  for (const d of visibleNow) {
    const dist = Math.hypot(d.px - x, d.py - y);
    if (dist <= d.r) {
      if (!inside || d.mag > inside.mag || (d.mag === inside.mag && d.time > inside.time)) inside = d;
    } else if (dist - d.r < nd) { nd = dist - d.r; near = d; }
  }
  return inside || (nd <= tolPx * k ? near : null);
}
const fmtMag = m => (Math.abs(m * 10 - Math.round(m * 10)) < 1e-6 ? m.toFixed(1) : m.toFixed(2));
function energyLine(d, L) {
  if (d === mainshock) return L === "ja" ? `カタログ全体のエネルギーの${NUM.share}%` : `${NUM.share}% of the catalog's energy`;
  const n = eMain / seismicEnergy(d.mag);
  if (L === "ja") return `エネルギーは東北の${n < 1e4 ? twoSig(n) : d3.format(".2r")(n / 1e4) + "万"}分の1`;
  return `Energy: 1/${n < 1e6 ? twoSig(n) : (n / 1e6).toFixed(1) + " million"} of Tohoku's`;
}
function showTip(d) {
  const L = lang();
  const depthLabel = L === "ja"
    ? (d.depth < 70 ? "浅発" : d.depth < 300 ? "やや深発" : "深発")
    : (d.depth < 70 ? "Shallow" : d.depth < 300 ? "Intermediate" : "Deep");
  const depthLine = L === "ja" ? `${depthLabel}、深さ${Math.round(d.depth)} km` : `${depthLabel}, ${Math.round(d.depth)} km deep`;
  const coordLine = L === "ja" ? `北緯${d.lat.toFixed(2)}°、東経${d.lon.toFixed(2)}°` : `${d.lat.toFixed(2)}°N, ${d.lon.toFixed(2)}°E`;
  tooltipEl.innerHTML = [
    `<strong style="font-size:0.9rem">M${fmtMag(d.mag)}</strong>`,
    new Date(d.time).toISOString().slice(0, 16).replace("T", " ") + " UTC",
    depthLine, coordLine, energyLine(d, L)
  ].join("<br>");
  const rect = mapSvg.node().getBoundingClientRect(), k = rect.width / mapW;
  tooltipEl.style.opacity = 1;
  const w = tooltipEl.offsetWidth;
  let left = d.px * k + 14;
  if (left + w > rect.width) left = d.px * k - 14 - w;
  tooltipEl.style.left = Math.max(0, left) + "px";
  tooltipEl.style.top = Math.max(0, d.py * k - 20) + "px";
  tipEvent = d;
  hiliteG.selectAll("circle").data([d]).join("circle")
    .attr("cx", d.px).attr("cy", d.py).attr("r", d.r + 2 * dotScale)
    .attr("fill", "none").style("stroke", "var(--text)").attr("stroke-width", 1.5 * dotScale);
}
function hideTip() {
  tooltipEl.style.opacity = 0;
  tipEvent = null;
  hiliteG.selectAll("circle").remove();
}
mapSvg.on("pointermove", (event) => {
  if (event.pointerType !== "mouse") return;
  const d = pickEvent(event, 5);
  if (d) { if (d !== tipEvent) showTip(d); } else hideTip();
});
mapSvg.on("pointerleave", (event) => { if (event.pointerType === "mouse") hideTip(); });
// A tap shows the nearest dot within a fingertip; a tap on empty map dismisses
mapSvg.on("click", (event) => {
  const d = pickEvent(event, event.pointerType === "mouse" ? 5 : 16);
  if (d) showTip(d); else hideTip();
});

// === CONTROLS ===
function getButtonText(key) {
  const ja = lang() === "ja";
  return key === "pause" ? (ja ? "一時停止" : "Pause") : (ja ? "再生" : "Play");
}
function play() {
  playing = true;
  playBtn.textContent = getButtonText("pause");
  playBtn.classList.add("active");
  lastTimestamp = null;
  animFrame = requestAnimationFrame(animate);
}
function pause() {
  playing = false;
  playBtn.textContent = getButtonText("play");
  playBtn.classList.remove("active");
  if (animFrame) cancelAnimationFrame(animFrame);
}

let figureInView = true;
let wantsPlay = false;
function userPlay() {
  // An explicit click plays even under reduced motion; nothing here autoplays.
  wantsPlay = true;
  if (figureInView) play();
}
function userPause() {
  wantsPlay = false;
  pause();
}
playBtn.addEventListener("click", () => {
  if (playing || wantsPlay) {
    userPause();
  } else {
    if (currentTime >= timeExtent[1]) currentTime = timeExtent[0];
    userPlay();
  }
});
Motion.onVisible(document.getElementById("mapFig"), (visible) => {
  figureInView = visible;
  if (!visible && playing) pause(); // auto-suspend off-screen; keep wantsPlay intact
  else if (visible && wantsPlay && !playing) play();
});

const speedText = () => speed + (lang() === "ja" ? " 日/秒" : " d/s");
speedSlider.addEventListener("input", () => {
  speed = speedSteps[+speedSlider.value];
  speedLabel.textContent = speedText();
});
magSlider.addEventListener("input", () => {
  minMag = +magSlider.value / 10;
  document.getElementById("magLabel").textContent = "≥ " + minMag.toFixed(1);
  render();
});

// Scrub the sparkline
function scrubTo(event) {
  const svgRect = sparkSvg.node().getBoundingClientRect();
  const x = (event.clientX - svgRect.left) * sparkW / svgRect.width - sparkMargin.left;
  currentTime = sparkX.invert(Math.max(0, Math.min(sparkInnerW, x)));
  render();
}
let dragging = false;
sparkSvg.on("mousedown", (event) => { if (playing) userPause(); dragging = true; scrubTo(event); });
sparkSvg.on("mousemove", (event) => { if (dragging) scrubTo(event); });
sparkSvg.on("mouseup mouseleave", () => { dragging = false; });
sparkSvg.on("touchstart", (event) => {
  event.preventDefault();
  if (playing) userPause();
  dragging = true;
  scrubTo(event.touches[0]);
});
sparkSvg.on("touchmove", (event) => { event.preventDefault(); if (dragging) scrubTo(event.touches[0]); });
sparkSvg.on("touchend", () => { dragging = false; });

// Keyboard: arrows step a month (shift: a year), Home/End jump to the ends
sparkSvg.on("keydown", (event) => {
  const step = (event.shiftKey ? 365 : 30) * DAY_MS;
  let t = currentTime;
  if (event.key === "ArrowRight" || event.key === "ArrowUp") t += step;
  else if (event.key === "ArrowLeft" || event.key === "ArrowDown") t -= step;
  else if (event.key === "Home") t = timeExtent[0];
  else if (event.key === "End") t = timeExtent[1];
  else return;
  event.preventDefault();
  if (playing) userPause();
  currentTime = Math.max(timeExtent[0], Math.min(timeExtent[1], t));
  render();
});

const ARIA = {
  map: {
    en: "Animated map of Japan: each M4.5+ earthquake from 2000 to 2025 appears as a dot colored by depth and sized by magnitude, and fades after 30 days. Tap a dot for its details.",
    ja: "日本の地図のアニメーション。2000年から2025年のM4.5以上の地震が、深さに応じた色とマグニチュードに応じた大きさのドットとして現れ、30日後に消える。ドットをタップすると詳細が表示される。"
  },
  spark: {
    en: "Cumulative seismic energy estimated from magnitude (log10 E = 1.5 M + 4.8), in exajoules, linear scale, 2000 to 2025, with the current date marked. Drag, click, or use the arrow keys to move through time.",
    ja: "2000年から2025年の累積地震エネルギー（マグニチュードからの推定、log10 E = 1.5 M + 4.8、エクサジュール、線形スケール）と現在の日付。ドラッグ、クリック、または矢印キーで時間を移動できる。"
  },
  omori: {
    en: () => `Log-log chart of the rate of M${model.Mz.toFixed(1)}+ events in the Tohoku box against time since the mainshock, with the rate the ETAS model expects, a plain Omori-Utsu fit and the model's background of ${model.F.muPerYear.toFixed(0)} events a year. The first ${fmtDur(model.tGap, "en")} are shaded because the catalog is missing events there. Click, drag, or use the arrow keys to move the map's date.`,
    ja: () => `東北地方太平洋沖地震の本震からの時間に対する、領域内のM${model.Mz.toFixed(1)}以上の地震の頻度の両対数グラフ。ETASモデルが予想する頻度、単純な大森・宇津のフィット、モデルのバックグラウンド（年${model.F.muPerYear.toFixed(0)}回）を示す。最初の${fmtDur(model.tGap, "ja")}は、カタログが地震を取りこぼしているので帯で示してある。クリック、ドラッグ、または矢印キーで地図の日付を動かせる。`
  }
};
function setAria() {
  const L = lang();
  mapSvg.attr("aria-label", ARIA.map[L]);
  sparkSvg.attr("aria-label", ARIA.spark[L]);
  oSvg.attr("aria-label", ARIA.omori[L]());
  d3.select("#cutBar").attr("aria-label", L === "ja" ? "数える地震のマグニチュード下限" : "Magnitude cutoff");
}
setAria();
speedLabel.textContent = speedText();
if (window.translatePageLabels) {
  window.translatePageLabels(sparkSvg.node());
  window.translatePageLabels(oSvg.node());
  window.translatePageLabels(cityG.node());
}

// Re-render dynamic text when the language changes
window.addEventListener("langchange", function() {
  setAria();
  fillNums();
  setOmoriText();
  speedLabel.textContent = speedText();
  playBtn.textContent = getButtonText(playing ? "pause" : "play");
  hideTip(); hideBinTip();
  updateOmori();
});

setCutoff(CUT);
render();
});


window.PAGE_JA = {
  svg_city_tokyo: "東京",
  svg_city_osaka: "大阪",
  svg_city_sendai: "仙台",
  svg_city_sapporo: "札幌",
  svg_cumulative_energy: "推定放射エネルギー（EJ）",
  svg_anno_tohoku: "東北 M9.1",
  svg_anno_kumamoto: "熊本 M7.0",
  svg_anno_noto: "能登 M7.5",
  svg_omori_x: "東北地方太平洋沖地震の本震からの時間",
  svg_omori_y: "領域内の1日あたりの地震数",
  svg_omori_fit: "大森・宇津",
  svg_omori_etas: "ETAS",
  svg_omori_gap: "カタログ不完全",
  ctrl_cut: "数える地震：",
  svg_omori_map: "地図",
  legend_depth: "深さ",
  legend_size: "マグニチュード",
  ctrl_play: "再生",
  ctrl_speed: "速度：",
  ctrl_min_mag: "最小M：",
  title: "揺れが止まらないとき",
  subtitle: "日本の26年間の地震を、時間に沿って再生する。ふだんの地震活動の中から余震の連鎖がはじけるように現れ、ひとつの巨大地震が他のすべてを合わせたより多くのエネルギーを放出する。",
  p1: "日本の地震のうち、安定したバックグラウンドは地図が示唆するほど多くない。下で当てはめるモデルは、東北付近のM5以上の地震のうちバックグラウンドとみなすのを約<span data-n=\"bgPct\">26</span>%だけとする。残りは余震、あるいは余震の余震だ。そうした連鎖の一つは、カタログの残りすべてを合わせたより多くのエネルギーを放出した地震から始まった。",
  p2: "下のアニメーションは、USGSが2000年から2025年にかけて日本周辺で記録したM4.5以上の全地震、<span data-n=\"total\">16,787</span>件を再生する。図は最大のバーストである2011年3月の本震の2週間後から始まる。スパークラインの左端をクリックすると2000年から見られる。",
  fig_caption: "各ドットは1つの地震。色はこのシリーズの他の地図と同じく深さを、大きさはマグニチュードを表し、ドットは30日後に消える。エネルギーに比例させて描くと、M9.1のドットはM4.5のドットの約<span data-n=\"widthRatio\">2,800</span>倍の直径になる。そこでエネルギーはスパークラインが受け持つ。マグニチュードから推定した累積値で、線形スケールのエクサジュール（10<sup>18</sup> J）で示す。「最小M」はこの地図だけを絞り込む。スパークラインをクリックまたはドラッグするか、フォーカスして矢印キーで時間を移動できる。速度は1秒あたりに進むカタログ上の日数。ドットをタップまたはホバーすると詳細が表示される。",
  h2_sequences: "地震の連鎖はどう展開するか",
  p3: "バックグラウンドの地震活動とは、直前に大きな地震がないまま起きる地震で、プレート境界や断層に沿ったごく普通の応力解放にあたる。カタログに占める割合は見た目より小さい。2001〜2010年のカタログは、M4.5以上の新しいドットが1日平均<span data-n=\"bgDay\">1.01</span>個だったが、その大半は先行する地震のあとに起きている。",
  p4: "大地震が周囲の地殻の応力を変え、破壊寸前だった断層がすべると、連鎖が始まる。2011年3月11日の東北M9.1は、本州北東の海岸線全体をドットで埋めつくす。最初の24時間だけで、M4.5以上の余震が<span data-n=\"as24\">530</span>回カタログに記録されている。",
  insight_aftershock: "最初の30日間ではM5以上が<span data-n=\"as30m5\">572</span>回で、2001〜2010年の頻度の約<span data-n=\"ratio30\">67</span>倍にあたる。応力の変化は破壊域から遠い断層にも及んだ。<span data-n=\"farH\">15</span>時間以内に長野・新潟県境付近でM<span data-n=\"farM1\">6.2</span>、反対側の秋田沖でもM<span data-n=\"farM2\">6.2</span>が発生し、<span data-n=\"farD\">4</span>日後には富士山のふもとでM<span data-n=\"farM3\">6.0</span>が起きた。最大の余震はM<span data-n=\"bathMag\">7.9</span>で、本震の<span data-n=\"bathMin\">29</span>分後に起き、本震より<span data-n=\"bathDM\">1.2</span>小さかった。経験則であるバースの法則は、この差を平均で約1.2とする。",
  h2_omori: "余震はどう減っていくか",
  p_omori1: "地図は30日でドットを消すので、連鎖が実際にどれだけ続くかは見えない。下のグラフは、北緯34.5〜42°、東経139〜146°の固定した領域で東北の余震を何年にもわたって数える。最初の30日間にカタログに記録された<span data-n=\"as30\">2,080</span>回のうち<span data-n=\"box30\">2,038</span>回がこの中に入る。数えるのはM<span data-n=\"cut\">5.0</span>以上だ。2010年前後にカタログが変わったからで、M4.5〜4.9の地震はM5以上1回あたり、2012年以降は<span data-n=\"ratePost\">4.4</span>回、2000〜2009年は<span data-n=\"ratePre\">2.5</span>回記録されているのに、M5以上の頻度はほとんど変わっていない。M5未満の件数は、地面と同じくらいカタログの事情に左右される。平らな下限は2001〜2010年の実数ではなくモデルのバックグラウンドだ。実数には2003年の十勝沖地震の連鎖が含まれてしまう。",
  caption_omori: "領域内で起きた、選んだ下限以上の地震の1日あたりの頻度を、東北地方太平洋沖地震の本震からの時間で区切って示す（両対数）。実線：ETASモデルが予想する頻度。それまでのすべての地震の余震の尾を足し合わせるので、本震だけの曲線より上に来る。破線：最初の10年間に当てはめた単純な大森・宇津の曲線。点線：モデルのバックグラウンド。灰色の帯と白抜きの点：この下限ではカタログが地震を取りこぼしている期間で、モデルはその期間を評価に使わない。赤い線と帯：地図の日付と、30日の表示範囲。点をタップまたはホバーすると件数が出る。クリック、ドラッグ、矢印キーで地図の時間を動かせる。",
  p_omori2: "頻度はおおよそ1/tで減っていく。大森房吉が1891年の濃尾地震の余震からこの法則を見いだし、のちに宇津徳治が指数pを加えて一般化した。破線のフィットはM5でp = <span data-n=\"pO\">1.02</span>。1に近いので、時間を10倍ずつ区切ると、どの区間にもほぼ同じ数の地震が入る。領域内のM5以上は、1〜10日目に<span data-n=\"dec1\">187</span>回、10〜100日目に<span data-n=\"dec2\">162</span>回だ。曲線が最初に平らに折れる位置を決める定数cは、大部分がカタログの事情による。本震後の最初の0.1日では、カタログに載った領域内の地震の<span data-n=\"fr1\">99</span>%がM5以上で、2001〜2010年の<span data-n=\"fr0\">34</span>%と大きく違う。小さな地震が大きな地震の揺れに埋もれるからだ。曲線をM4.5、M5、M5.5で当てはめると、cは<span data-n=\"c45\">0.26</span>日、<span data-n=\"c50\">0.08</span>日、<span data-n=\"c55\">0.03</span>日と縮む。不完全な時間帯を評価から外したETASのフィットでは、cは<span data-n=\"cE\">8</span>分、pは<span data-n=\"pE\">1.07</span>だ。気象庁カタログの1953〜1990年（M9を含まない）に同じモデルを当てはめたJalilianの結果は、p = <span data-n=\"pJ\">1.15</span>、c = <span data-n=\"cJ\">43</span>分で、地震の<span data-n=\"bgJ\">55</span>%をバックグラウンドとする。",
  p_omori3: "連鎖はどれくらい続くのか。モデルは日付ではなく割合で答える。領域内のM5以上のうち、東北の本震の系統にあるのは、2012年に<span data-n=\"s12\">69</span>%、2014年に<span data-n=\"s14\">46</span>%、2016年に<span data-n=\"s16\">34</span>%、2024年に<span data-n=\"s24\">18</span>%だ。最初の1日以降にモデルが予想する地震のうち、本震の直接の余震は約<span data-n=\"mainShare\">31</span>%にすぎず、残りは余震の余震、別の連鎖、バックグラウンドである。領域のM5以上は、2017〜2024年には年<span data-n=\"m5Late\">26</span>回で、2001〜2010年の年<span data-n=\"m5Early\">30</span>回の水準に戻っていた。M4.5のボタンを押すと、下限がなぜ重要かがわかる。モデルは後年に報告が増えた小さな地震を誘発と読み、バックグラウンドを<span data-n=\"bg45\">7</span>%としか数えない。",
  p_omori4: "モデルには外れる点もある。分岐比（1つの地震が直接生む余震の数）は<span data-n=\"nBr\">1.00</span>で、安定した連鎖が取りうる限界ぎりぎりだ。初期の余震が欠けていて、一つの連鎖が支配的なときに知られている偏りである。分岐比を<span data-n=\"capR\">0.8</span>に抑えて当てはめ直しても、バックグラウンドの割合は<span data-n=\"bgPct2\">26</span>%から<span data-n=\"capBg\">28</span>%に動くだけだ（95%の範囲は<span data-n=\"shLo\">22</span>〜<span data-n=\"shHi\">31</span>%）。変換した発生時刻は一様な広がりの検定に通らない。さらにモデルは時間しか追わないので、領域の端をまたぐ誘発や、長野・秋田・富士のような遠方の誘発は数えていない。",
  h2_magnitude: "エネルギーとマグニチュードスケール",
  p5: "マグニチュードスケールは対数的だ。整数1つ上がるごとにエネルギーは約32倍になる。地図上の<span data-n=\"total\">16,787</span>件の地震のエネルギーのうち、東北の本震が<span data-n=\"share\">86</span>%を占め、他のすべてを合わせたものの約<span data-n=\"mult\">6.3</span>倍になる。スパークラインのエネルギーの線はタイムラインの大部分でほぼ平坦で、2011年3月11日に跳ね上がる。",
  p6: "M9.1の1つに匹敵するには、M6.0の地震が約<span data-n=\"m6eq\">45,000</span>回、M4.5なら約<span data-n=\"m45eq\">800万</span>回必要だ。カタログ全体でM6.0以上は<span data-n=\"m6count\">343</span>回しかない。2番目に大きい2003年十勝沖地震（M8.2）が放出したエネルギーは、東北の約<span data-n=\"tokRatio\">26</span>分の1だ。",
  insight_notable: "タイムラインには、ほかにもバーストがある。2003年の十勝沖地震、2016年の熊本地震（4月14日の前震と、その<span data-n=\"kumaH\">28</span>時間後のより大きな本震）、2024年元日の能登半島地震、そして本州東方沖で繰り返される群発地震。熊本は浅く破壊的だった。能登は伝統的な木造建築が多い地域を直撃した。沖合の地震の揺れは、ほとんどが太平洋の上で弱まっていく。",
  h2_daily: "日常生活にとっての意味",
  p7: "日本で体に感じるのはマグニチュードではなく震度だ。震度はその場所がどれだけ揺れたかを表し、距離や深さとともに小さくなるので、沖合遠くの中規模地震は、真下の地震より東京では弱く感じられるのがふつうだ。このアニメーションは震度を示さないが、活動がどこに集まっているかは見える。単独で最大の地震源は本州東方沖の海溝だ。",
  data_note: "データ：USGS地震カタログ、M4.5以上、2000〜2025年。カタログに含まれる北朝鮮の核実験5回は除いてある。エネルギーはマグニチュードから log<sub>10</sub> E = 1.5 M + 4.8（Eはジュール）で推定した放射地震エネルギーの近似で、地震ごとの実測値ではない。マグニチュードはUSGSの値で、気象庁の値とは異なることがある。USGSは熊本をM<span data-n=\"kumaMag\">7.0</span>、能登をM<span data-n=\"notoMag\">7.5</span>とし、気象庁はそれぞれ7.3、7.6としている。余震のグラフとETASのフィットはM5.0から始める。M5以上の頻度は2000〜2009年に年<span data-n=\"m5Pre\">107</span>回、2012年以降に年<span data-n=\"m5Post\">115</span>回で安定している。本震直後の検知限界はHelmstetter、Kagan、Jackson（2006）の式に従う。0.1日後にカタログが完全なのはM<span data-n=\"mc01\">5.35</span>以上だけで、M4.5に達するのは<span data-n=\"d45\">1.4</span>日後。ETASの尤度はこの不完全な期間を外して計算する。ETASの標準誤差：pは±<span data-n=\"pEse\">0.02</span>、cは上下に<span data-n=\"cFac\">1.4</span>倍の不確かさがある。分岐比は本震のM9.1までのマグニチュードで平均し、無限の時間へ外挿した値で、2025年までの記録の範囲では<span data-n=\"nBrEnd\">0.61</span>だ。分岐比を抑えた当てはめ直しは対数尤度を<span data-n=\"capD\">1.2</span>悪化させ、東北の系統の割合を最大<span data-n=\"capDesc\">5</span>ポイント動かす。95%の範囲はプロファイル尤度による。変換した発生時刻のコルモゴロフ–スミルノフ距離は<span data-n=\"ksD\">0.047</span>で、95%の基準は<span data-n=\"ksCrit\">0.035</span>。",
  footer_built: "作成：",
  footer_part_of: "シリーズ",
  footer_series: "日本の地震",
  footer_prev: "前",
  footer_prev_title: "日本のプレートテクトニクス",
  footer_next: "次",
  footer_next_title: "大地震はどれくらいの頻度で来るのか"
};

// ── ../lib/motion.js
// motion.js — shared site chrome used across every series:
//   1. a motion setting (Motion.reduced) with a toggle button and a callout,
//   2. a light/dark theme toggle that remembers the reader's choice, and
//   3. a dismissable notice that the content is machine-generated.
//
// Both settings work the same way. Pages style dark mode with
// `@media (prefers-color-scheme: dark)` and reduced motion with
// `@media (prefers-reduced-motion: reduce)`, and some scripts read the same
// features through matchMedia. We rewrite those features, in every stylesheet
// media rule and in matchMedia queries, to a constant true/false media query
// that reflects the reader's choice. This runs synchronously in <head>, and a
// MutationObserver catches stylesheets parsed after it, so the page never
// paints in the wrong state. Toggling stores the choice and reloads, since
// figures bake colors in at draw time and simulations check Motion.reduced()
// once at startup.
//
// Theme: `localStorage['moonshine-theme']` = 'light' | 'dark'. With no stored
// choice the page follows the OS. <html data-theme> carries the effective theme.
//
// Motion: on for everyone by default, even when the OS asks for reduced motion,
// because many figures only work animated. `localStorage['moonshine-motion']` =
// 'reduced' turns it off site-wide. Readers whose OS asks for reduced motion and
// who haven't chosen get a callout pointing at the toggle. <html data-motion> is
// 'full' or 'reduced'; page CSS scopes its reduce rules with
// `html:not([data-motion="full"])`.
//
// Public API: window.Motion.{reduced, overridden, enable, disable, mountBanner,
// mountNotice, dismissNotice, onVisible, theme, setTheme, mountControls}.

(function (global) {
  'use strict';

  var MOTION_KEY = 'moonshine-motion';
  var NOTICE_KEY = 'li-notice-dismissed';
  var THEME_KEY = 'moonshine-theme';

  function read(key) {
    try { return localStorage.getItem(key); } catch (e) { return null; }
  }
  function write(key, value) {
    try { localStorage.setItem(key, value); } catch (e) {}
  }

  var nativeMatchMedia = global.matchMedia ? global.matchMedia.bind(global) : null;
  function systemMatches(q) { return !!(nativeMatchMedia && nativeMatchMedia(q).matches); }

  var forcedTheme = read(THEME_KEY);
  if (forcedTheme !== 'light' && forcedTheme !== 'dark') forcedTheme = null;
  function currentTheme() {
    return forcedTheme || (systemMatches('(prefers-color-scheme: dark)') ? 'dark' : 'light');
  }

  var motionChoice = read(MOTION_KEY);
  if (motionChoice !== 'reduced' && motionChoice !== 'full') motionChoice = null;
  var motionReduced = motionChoice === 'reduced';
  function systemReducesMotion() { return systemMatches('(prefers-reduced-motion: reduce)'); }

  // ---- Media query rewriting ---------------------------------------------
  var SCHEME_FEATURE = /\(\s*prefers-color-scheme\s*:\s*(dark|light)\s*\)/gi;
  var MOTION_FEATURE = /\(\s*prefers-reduced-motion\s*(?::\s*(reduce|no-preference)\s*)?\)/gi;
  var ALWAYS = '(min-width: 0px)';
  var NEVER = '(max-width: 0px) and (min-width: 1px)';
  function rewriteQuery(q) {
    q = String(q).replace(MOTION_FEATURE, function (m, v) {
      var wantsReduce = !v || v.toLowerCase() === 'reduce';
      return wantsReduce === motionReduced ? ALWAYS : NEVER;
    });
    if (forcedTheme) {
      q = q.replace(SCHEME_FEATURE, function (m, v) {
        return v.toLowerCase() === forcedTheme ? ALWAYS : NEVER;
      });
    }
    return q;
  }
  var REWRITTEN = /prefers-(color-scheme|reduced-motion)/i;

  var patchedSheets = typeof WeakSet === 'function' ? new WeakSet() : null;
  function patchRules(rules) {
    for (var i = 0; i < rules.length; i++) {
      var r = rules[i];
      if (r.media && REWRITTEN.test(r.media.mediaText)) {
        r.media.mediaText = rewriteQuery(r.media.mediaText);
      }
      if (r.styleSheet) patchSheet(r.styleSheet);
      if (r.cssRules) patchRules(r.cssRules);
    }
  }
  function patchSheet(sheet) {
    if (!sheet || !patchedSheets || patchedSheets.has(sheet)) return;
    var rules;
    try { rules = sheet.cssRules; } catch (e) { return; } // not loaded yet, or cross-origin
    if (!rules) return;
    patchedSheets.add(sheet);
    var owner = sheet.ownerNode;
    if (owner && owner.media && REWRITTEN.test(owner.media)) {
      owner.media = rewriteQuery(owner.media);
    }
    patchRules(rules);
  }
  function patchAllSheets() {
    var sheets = global.document && global.document.styleSheets;
    if (!sheets) return;
    for (var i = 0; i < sheets.length; i++) patchSheet(sheets[i]);
  }

  // Motion is always forced (the default differs from the OS for readers who
  // ask for reduced motion), so the rewriting always runs.
  if (nativeMatchMedia) {
    global.matchMedia = function (q) { return nativeMatchMedia(rewriteQuery(q)); };
  }
  var doc0 = global.document;
  if (doc0 && doc0.documentElement) {
    doc0.documentElement.dataset.motion = motionReduced ? 'reduced' : 'full';
    patchAllSheets();
    // Stylesheets parsed after this script. Mutation records are delivered
    // before each later parser-blocking script runs and before first paint.
    var sheetObserver = global.MutationObserver && new global.MutationObserver(patchAllSheets);
    if (sheetObserver) sheetObserver.observe(doc0.documentElement, { childList: true, subtree: true });
    doc0.addEventListener('load', function (e) {
      if (e.target && e.target.tagName === 'LINK') patchAllSheets();
    }, true);
    doc0.addEventListener('DOMContentLoaded', patchAllSheets);
    global.addEventListener('load', function () {
      patchAllSheets();
      if (sheetObserver) sheetObserver.disconnect();
    });
  }

  function markTheme() {
    var doc = global.document;
    if (doc && doc.documentElement) doc.documentElement.dataset.theme = currentTheme();
    var btn = doc && doc.getElementById('theme-toggle');
    if (btn) paintThemeToggle(btn);
  }
  markTheme();
  if (!forcedTheme && nativeMatchMedia) {
    var schemeQuery = nativeMatchMedia('(prefers-color-scheme: dark)');
    if (schemeQuery.addEventListener) schemeQuery.addEventListener('change', markTheme);
    else if (schemeQuery.addListener) schemeQuery.addListener(markTheme);
  }

  // ---- Controls ------------------------------------------------------------
  function svg(inner) {
    return '<svg viewBox="0 0 24 24" width="16" height="16" aria-hidden="true" fill="none" stroke="currentColor" stroke-width="2" stroke-linecap="round" stroke-linejoin="round">' + inner + '</svg>';
  }
  var ICON_MOON = svg('<path d="M21 12.8A9 9 0 1 1 11.2 3a7 7 0 0 0 9.8 9.8z"/>');
  var ICON_SUN = svg('<circle cx="12" cy="12" r="4.5"/><path d="M12 2v2.5M12 19.5V22M2 12h2.5M19.5 12H22M4.9 4.9l1.8 1.8M17.3 17.3l1.8 1.8M4.9 19.1l1.8-1.8M17.3 6.7l1.8-1.8"/>');
  var ICON_PAUSE = svg('<path d="M9 5v14M15 5v14"/>');
  var ICON_PLAY = svg('<path d="M7 4.5v15l12-7.5z"/>');

  function label(btn, text) {
    btn.setAttribute('aria-label', text);
    btn.title = text;
  }
  function paintThemeToggle(btn) {
    var dark = currentTheme() === 'dark';
    // Show the theme a click switches to.
    btn.innerHTML = dark ? ICON_SUN : ICON_MOON;
    label(btn, dark ? 'Switch to light theme' : 'Switch to dark theme');
  }
  function paintMotionToggle(btn) {
    if (motionReduced) {
      // Off is the state where figures break, so say so in words.
      btn.innerHTML = ICON_PLAY + '<span>Motion off</span>';
      btn.className = 'is-off';
      label(btn, 'Animations are off. Turn them back on');
    } else {
      btn.innerHTML = ICON_PAUSE;
      btn.className = '';
      label(btn, 'Turn off animations (reduced motion)');
    }
  }

  var CONTROLS_CSS = [
    '#site-controls{position:fixed;top:12px;right:12px;z-index:1000;display:flex;gap:6px;align-items:center}',
    '#site-controls button{height:32px;min-width:32px;display:flex;align-items:center;justify-content:center;gap:6px;',
    'padding:0;border-radius:16px;cursor:pointer;border:1px solid #d4d4d8;background:rgba(255,255,255,.85);',
    'color:#52525b;opacity:.7;transition:opacity .15s,border-color .15s;',
    "font:600 0.8rem/1 'Source Sans 3',system-ui,sans-serif}",
    '#site-controls button:hover,#site-controls button:focus-visible{opacity:1;border-color:#a1a1aa}',
    '#site-controls button.is-off{opacity:1;padding:0 12px 0 10px;border-color:#d97706;background:#fef3c7;color:#92400e}',
    '#site-controls button.is-off:hover{border-color:#b45309}',
    '[data-theme="dark"] #site-controls button{border-color:#3f3f46;background:rgba(24,24,27,.85);color:#d4d4d8}',
    '[data-theme="dark"] #site-controls button:hover{border-color:#71717a}',
    '[data-theme="dark"] #site-controls button.is-off{border-color:#b45309;background:#2a2110;color:#fcd34d}',
    // Narrow screens: the article runs edge to edge, so sit clear of the top chrome.
    '@media (max-width:760px){#site-controls{top:auto;bottom:14px;right:14px}}',
    '@media print{#site-controls{display:none}}'
  ].join('');

  // Banner colors follow the active theme, like the pages' own dark themes.
  function palette() {
    return currentTheme() === 'dark' ? {
      motion: { border: '#78350f', bg: '#2a2110', text: '#fcd34d', btnBorder: '#b45309', btnBg: '#1c1917' },
      notice: { border: '#7f1d1d', accent: '#f87171', bg: '#2a1215', text: '#fecaca', btnBorder: '#b91c1c', btnBg: '#1c0a0c', btnText: '#fecaca' }
    } : {
      motion: { border: '#fde68a', bg: '#fef3c7', text: '#713f12', btnBorder: '#b45309', btnBg: '#fff' },
      notice: { border: '#fca5a5', accent: '#dc2626', bg: '#fef2f2', text: '#7f1d1d', btnBorder: '#dc2626', btnBg: '#fff', btnText: '#991b1b' }
    };
  }
  function bannerButton(doc, text, c, onClick) {
    var btn = doc.createElement('button');
    btn.type = 'button';
    btn.textContent = text;
    btn.style.cssText = [
      "font-family: 'Source Sans 3', system-ui, sans-serif",
      'font-size: 0.85rem',
      'font-weight: 600',
      'padding: 0.4rem 0.9rem',
      'border-radius: 5px',
      'border: 1px solid ' + c.btnBorder,
      'background: ' + c.btnBg,
      'color: ' + c.text,
      'cursor: pointer'
    ].join(';');
    btn.addEventListener('click', onClick);
    return btn;
  }

  function setMotion(choice) {
    write(MOTION_KEY, choice);
    global.location && global.location.reload();
  }

  var Motion = {
    reduced: function () { return motionReduced; },
    // True once the reader has made an explicit motion choice either way.
    overridden: function () { return motionChoice !== null; },
    enable: function () { setMotion('full'); },
    disable: function () { setMotion('reduced'); },
    theme: currentTheme,
    setTheme: function (t) {
      write(THEME_KEY, t === 'dark' ? 'dark' : 'light');
      global.location && global.location.reload();
    },
    mountControls: function () {
      var doc = global.document;
      if (!doc || !doc.body || doc.getElementById('site-controls')) return;
      var css = doc.createElement('style');
      css.textContent = CONTROLS_CSS;
      doc.head.appendChild(css);
      var bar = doc.createElement('div');
      bar.id = 'site-controls';

      var motionBtn = doc.createElement('button');
      motionBtn.type = 'button';
      motionBtn.id = 'motion-toggle';
      paintMotionToggle(motionBtn);
      motionBtn.addEventListener('click', function () {
        if (motionReduced) Motion.enable(); else Motion.disable();
      });

      var themeBtn = doc.createElement('button');
      themeBtn.type = 'button';
      themeBtn.id = 'theme-toggle';
      paintThemeToggle(themeBtn);
      themeBtn.addEventListener('click', function () {
        Motion.setTheme(currentTheme() === 'dark' ? 'light' : 'dark');
      });

      bar.appendChild(motionBtn);
      bar.appendChild(themeBtn);
      doc.body.appendChild(bar);
    },
    onVisible: function (element, callback) {
      if (!element || typeof callback !== 'function') return function () {};
      if (!global.IntersectionObserver) {
        callback(true);
        return function () {};
      }
      var visible = true;
      var observer = new global.IntersectionObserver(function (entries) {
        visible = !!(entries[0] && entries[0].isIntersecting);
        callback(visible);
      }, { rootMargin: '80px 0px 80px 0px', threshold: 0.01 });
      observer.observe(element);
      callback(visible);
      return function () { observer.disconnect(); };
    },
    // Callout for readers whose OS asks for reduced motion but who haven't
    // chosen here: animations are on, and the toggle can turn them off.
    mountBanner: function () {
      if (motionChoice !== null || !systemReducesMotion()) return;
      var doc = global.document;
      if (!doc) return;
      var host = doc.querySelector('.article') || doc.body;
      if (!host || doc.getElementById('motion-banner')) return;
      var c = palette().motion;
      var b = doc.createElement('div');
      b.id = 'motion-banner';
      b.setAttribute('role', 'status');
      b.style.cssText = [
        'margin: 0 0 1rem',
        'padding: 0.7rem 1rem',
        'border: 1px solid ' + c.border,
        'background: ' + c.bg,
        "font-family: 'Source Sans 3', system-ui, sans-serif",
        'font-size: 0.9rem',
        'color: ' + c.text,
        'border-radius: 6px',
        'display: flex',
        'align-items: center',
        'justify-content: space-between',
        'gap: 1rem',
        'flex-wrap: wrap'
      ].join(';');
      var msg = doc.createElement('span');
      msg.style.flex = '1 1 20rem';
      msg.innerHTML = 'Your system asks for <strong>reduced motion</strong>. Animations stay on here because many figures only work animated. You can turn them off any time with the pause button in the corner.';
      var actions = doc.createElement('span');
      actions.style.cssText = 'display:flex;gap:0.5rem;flex-wrap:wrap';
      actions.appendChild(bannerButton(doc, 'Turn off animations', c, function () { Motion.disable(); }));
      actions.appendChild(bannerButton(doc, 'Keep them on', c, function () {
        write(MOTION_KEY, 'full');
        motionChoice = 'full';
        if (b.parentNode) b.parentNode.removeChild(b);
      }));
      b.appendChild(msg); b.appendChild(actions);
      host.insertBefore(b, host.firstChild);
    },
    dismissNotice: function () {
      write(NOTICE_KEY, '1');
      var doc = global.document;
      var el = doc && doc.getElementById('generated-notice');
      if (el && el.parentNode) el.parentNode.removeChild(el);
    },
    mountNotice: function () {
      if (read(NOTICE_KEY) === '1') return;
      var doc = global.document;
      if (!doc) return;
      var host = doc.querySelector('.article') || doc.body;
      if (!host || doc.getElementById('generated-notice')) return;
      var c = palette().notice;
      var b = doc.createElement('div');
      b.id = 'generated-notice';
      b.setAttribute('role', 'note');
      // Prominent on purpose: readers should see it before trusting a claim.
      b.style.cssText = [
        'margin: 0 0 1.25rem',
        'padding: 0.8rem 1rem',
        'border: 1px solid ' + c.border,
        'border-left: 5px solid ' + c.accent,
        'background: ' + c.bg,
        "font-family: 'Source Sans 3', system-ui, sans-serif",
        'font-size: 0.98rem',
        'line-height: 1.4',
        'color: ' + c.text,
        'border-radius: 6px',
        'display: flex',
        'align-items: center',
        'justify-content: space-between',
        'gap: 0.75rem'
      ].join(';');
      var msg = doc.createElement('span');
      msg.innerHTML = '<strong>This content is machine-generated and may contain errors.</strong> Check claims against the cited sources before relying on them.';
      // Bilingual series (shared/i18n.js) translate these two by key.
      msg.setAttribute('data-i18n', 'site_notice');
      var btn = doc.createElement('button');
      btn.type = 'button';
      btn.setAttribute('aria-label', 'Dismiss notice');
      btn.textContent = 'Dismiss';
      btn.setAttribute('data-i18n', 'site_dismiss');
      btn.style.cssText = [
        "font-family: 'Source Sans 3', system-ui, sans-serif",
        'font-size: 0.85rem',
        'font-weight: 600',
        'padding: 0.35rem 0.8rem',
        'border-radius: 5px',
        'border: 1px solid ' + c.btnBorder,
        'background: ' + c.btnBg,
        'color: ' + c.btnText,
        'cursor: pointer',
        'flex-shrink: 0'
      ].join(';');
      btn.addEventListener('click', function () { Motion.dismissNotice(); });
      b.appendChild(msg); b.appendChild(btn);
      // Mount above the motion banner so the disclaimer sits topmost.
      host.insertBefore(b, host.firstChild);
    }
  };

  // Auto-mount site chrome on DOM ready. Mount the motion banner first, then
  // the notice, so the notice (inserted last, before firstChild) sits topmost.
  function mountChrome() {
    Motion.mountBanner();
    Motion.mountNotice();
    Motion.mountControls();
  }
  if (global.document) {
    if (global.document.readyState === 'loading') {
      global.document.addEventListener('DOMContentLoaded', mountChrome);
    } else {
      mountChrome();
    }
  }

  global.Motion = Motion;
})(typeof window !== 'undefined' ? window : globalThis);

// ── shared/03-aftershock.js
// Aftershock and background model for japan-earthquakes essay 03, "When the
// Ground Won't Stop Shaking".
//
// 1. Omori-Utsu: rate(t) = mu + K (t + c)^-p, maximum-likelihood fit by Nelder-Mead
//    (moved out of the page; mu fixed).
// 2. Temporal ETAS (Ogata 1988), in the parameterization of Ogata's SAPP code:
//      lambda(t) = mu + sum_{t_j < t} K exp(alpha (M_j - Mz)) / (t - t_j + c)^p
//    over events with M >= Mz, time in days. Exact log-likelihood (SAPP etasap with
//    approx = 0), with a target window [tStart, tEnd] that may exclude gaps (the
//    minutes to hours after a large shock when the catalog is missing events; events
//    inside a gap still trigger), Nelder-Mead fit with numerical-Hessian errors,
//    expected counts, transformed (residual) times, background probability and
//    ancestry shares (Zhuang, Ogata & Vere-Jones 2002), a seeded branching simulator
//    (the equivalent of SAPP etasim), the branching ratio, and Bath's law.
// Checks: the log-likelihood and the MLE are compared with Ogata's SAPP on its own
// sample catalog (2003-07-26 northern Miyagi M6.2, 2,305 events), whose results are
// stored in the data file by scripts/japan-03-sapp-fixture.R; parameters are
// recovered from simulated catalogs; compensator, ancestry and branching ratio are
// checked against closed forms and the simulator's own bookkeeping.
//
// Units: days, magnitudes. Events are parallel arrays t[], m[] sorted by t.
// Works in the browser (window.Aftershock) and in node (module.exports).
// No fetch: the page loads the data and passes it in.
(function (root) {
  "use strict";
  const LN10 = Math.LN10;
  // ---- optimizer ----
  // Nelder-Mead with restarts; returns {x, f}. step is the initial simplex edge per axis.
  function nelderMead(f, x0, step, iters, opts) {
    opts = opts || {};
    const n = x0.length, tol = opts.tol == null ? 0 : opts.tol;
    let best = null;
    let start = x0.slice(), stepNow = step.slice();
    const rounds = opts.restarts == null ? 1 : opts.restarts;
    for (let round = 0; round < rounds; round++) {
      let S = [start.slice()];
      for (let i = 0; i < n; i++) { const x = start.slice(); x[i] += stepNow[i]; S.push(x); }
      let F = S.map(f);
      for (let it = 0; it < iters; it++) {
        const o = F.map((v, i) => i).sort((a, b) => F[a] - F[b]);
        S = o.map(i => S[i]); F = o.map(i => F[i]);
        if (tol && Math.abs(F[n] - F[0]) < tol * (1 + Math.abs(F[0]))) break;
        const cen = x0.map((_, j) => { let s = 0; for (let i = 0; i < n; i++) s += S[i][j]; return s / n; });
        const at = a => cen.map((c, j) => c + a * (S[n][j] - c));
        const r = at(-1), fr = f(r);
        if (fr < F[0]) {
          const e = at(-2), fe = f(e);
          if (fe < fr) { S[n] = e; F[n] = fe; } else { S[n] = r; F[n] = fr; }
        } else if (fr < F[n - 1]) { S[n] = r; F[n] = fr; }
        else {
          const k = at(0.5), fk = f(k);
          if (fk < F[n]) { S[n] = k; F[n] = fk; }
          else for (let i = 1; i <= n; i++) { S[i] = S[i].map((v, j) => S[0][j] + 0.5 * (v - S[0][j])); F[i] = f(S[i]); }
        }
      }
      let b = 0; for (let i = 1; i <= n; i++) if (F[i] < F[b]) b = i;
      if (!best || F[b] < best.f - 1e-12) { best = { x: S[b].slice(), f: F[b] }; start = S[b].slice(); stepNow = stepNow.map(s => s * 0.4); }
      else break;
    }
    return best;
  }

  // ---- Omori-Utsu ----
  // integral of (u + c)^-p du from a to b
  function omoriIntegral(a, b, c, p) {
    if (Math.abs(p - 1) < 1e-9) return Math.log((b + c) / (a + c));
    return (Math.pow(b + c, 1 - p) - Math.pow(a + c, 1 - p)) / (1 - p);
  }
  // Negative log-likelihood of rate mu + K (t + c)^-p for events ts in [t0, T], x = (ln K, ln c, p)
  function omoriNll(ts, T, mu, x, t0) {
    t0 = t0 || 0;
    const K = Math.exp(x[0]), c = Math.exp(x[1]), p = x[2];
    let ll = -mu * (T - t0) - K * omoriIntegral(t0, T, c, p);
    for (const t of ts) ll += Math.log(mu + K * Math.pow(t + c, -p));
    return -ll;
  }
  // Fit K, c, p. ts: event times in days since the mainshock within [t0, T].
  function omoriFit(ts, T, mu, t0) {
    t0 = t0 || 0;
    const f = x => omoriNll(ts, T, mu, x, t0);
    let r = nelderMead(f, [Math.log(300), Math.log(0.3), 1], [1, 1, 0.2], 400);
    r = nelderMead(f, r.x, [0.3, 0.3, 0.05], 300);
    return { K: Math.exp(r.x[0]), c: Math.exp(r.x[1]), p: r.x[2], nll: r.f, mu, t0, T,
      // days until the aftershock term K (t + c)^-p falls to mu
      tCross: mu > 0 ? Math.pow(Math.exp(r.x[0]) / mu, 1 / r.x[2]) - Math.exp(r.x[1]) : Infinity };
  }

  // ---- ETAS ----
  // par = {mu, K, c, alpha, p}; o = {Mz, tStart, tEnd, gaps: [[a, b], ...]}
  function segments(o) {
    const gaps = (o.gaps || []).map(g => [Math.max(g[0], o.tStart), Math.min(g[1], o.tEnd)]).filter(g => g[1] > g[0]).sort((a, b) => a[0] - b[0]);
    const seg = []; let cur = o.tStart;
    for (const g of gaps) { if (g[0] > cur) seg.push([cur, g[0]]); cur = Math.max(cur, g[1]); }
    if (o.tEnd > cur) seg.push([cur, o.tEnd]);
    return seg;
  }
  const inGap = (t, o) => { for (const g of (o.gaps || [])) if (t >= g[0] && t < g[1]) return true; return false; };

  // Intensity at time t from events strictly before t (arrays t, m)
  function etasIntensity(time, t, m, par, Mz) {
    let s = par.mu;
    for (let j = 0; j < t.length && t[j] < time; j++) s += par.K * Math.exp(par.alpha * (m[j] - Mz)) * Math.pow(time - t[j] + par.c, -par.p);
    return s;
  }
  // Compensator contribution Lambda(a, b) of all events (or only event `only`), a < b
  function etasCompensatorBetween(t, m, par, Mz, a, b, only) {
    let s = par.mu * (b - a);
    if (only != null) s = 0;
    const lo = only != null ? only : 0, hi = only != null ? only + 1 : t.length;
    for (let j = lo; j < hi; j++) {
      if (t[j] >= b) break;
      s += par.K * Math.exp(par.alpha * (m[j] - Mz)) * omoriIntegral(Math.max(a, t[j]) - t[j], b - t[j], par.c, par.p);
    }
    return s;
  }
  function etasNll(t, m, par, o) {
    if (!(par.mu >= 0 && par.K > 0 && par.c > 0 && par.p > 0 && par.alpha >= 0)) return 1e30;
    const n = t.length, Mz = o.Mz;
    const w = new Float64Array(n);
    for (let j = 0; j < n; j++) w[j] = par.K * Math.exp(par.alpha * (m[j] - Mz));
    let ll = 0;
    const c = par.c, np = -par.p;
    for (let i = 0; i < n; i++) {
      const ti = t[i];
      if (ti < o.tStart || ti > o.tEnd || inGap(ti, o)) continue;
      let lam = par.mu;
      for (let j = 0; j < i; j++) lam += w[j] * Math.pow(ti - t[j] + c, np);
      if (!(lam > 0)) return 1e30;
      ll += Math.log(lam);
    }
    let comp = 0;
    for (const [a, b] of segments(o)) {
      comp += par.mu * (b - a);
      for (let j = 0; j < n; j++) {
        if (t[j] >= b) break;
        comp += w[j] * omoriIntegral(Math.max(a, t[j]) - t[j], b - t[j], c, par.p);
      }
    }
    return -(ll - comp);
  }
  const unpack = x => ({ mu: Math.exp(x[0]), K: Math.exp(x[1]), c: Math.exp(x[2]), alpha: x[3], p: x[4] });
  const pack = par => [Math.log(Math.max(par.mu, 1e-300)), Math.log(par.K), Math.log(par.c), par.alpha, par.p];

  // Maximum-likelihood fit from a starting parameter set; x = (ln mu, ln K, ln c, alpha, p)
  function etasFit(t, m, o, start, opts) {
    opts = opts || {};
    const f = x => {
      if (x[0] < -40 || x[2] < -12 || x[2] > 4 || x[3] < 0 || x[3] > 6 || x[4] < 0.2 || x[4] > 3) return 1e30;
      return etasNll(t, m, unpack(x), o);
    };
    const r = nelderMead(f, pack(start), [0.3, 0.3, 0.3, 0.2, 0.05], opts.iters || 600, { tol: opts.tol == null ? 1e-11 : opts.tol, restarts: opts.restarts || 6 });
    return { par: unpack(r.x), x: r.x, nll: r.f };
  }
  // Constrained ML fit. fixed: {mu, alpha} hold those parameters; {branching, b, Mmax} pins the
  // infinite-time branching ratio (K is then solved from it, so the fit sits on the cap).
  // Returns the same shape as etasFit, plus par.K from the pinned ratio.
  function etasFitFixed(t, m, o, start, fixed, opts) {
    opts = opts || {};
    const pin = fixed.branching != null;
    const names = ["mu", "K", "c", "alpha", "p"].filter(k => !(k === "mu" && fixed.mu != null) && !(k === "alpha" && fixed.alpha != null) && !(k === "K" && pin));
    const x0 = pack(start), idx = { mu: 0, K: 1, c: 2, alpha: 3, p: 4 };
    const build = z => {
      const x = x0.slice();
      names.forEach((k, i) => { x[idx[k]] = z[i]; });
      if (fixed.mu != null) x[0] = Math.log(fixed.mu);
      if (fixed.alpha != null) x[3] = fixed.alpha;
      const par = unpack(x);
      if (pin) { par.K = 1; par.K = fixed.branching / branchingRatio(par, fixed.b, o.Mz, fixed.Mmax, Infinity); x[1] = Math.log(par.K); }
      return { par, x };
    };
    const f = z => {
      const { par, x } = build(z);
      if (x[0] < -40 || x[2] < -12 || x[2] > 4 || x[3] < 0 || x[3] > 6 || x[4] < (pin ? 1.0005 : 0.2) || x[4] > 3) return 1e30;
      return etasNll(t, m, par, o);
    };
    const stepAll = { mu: 0.3, K: 0.3, c: 0.3, alpha: 0.2, p: 0.05 };
    const r = nelderMead(f, names.map(k => x0[idx[k]]), names.map(k => stepAll[k]), opts.iters || 600, { tol: opts.tol == null ? 1e-11 : opts.tol, restarts: opts.restarts || 6 });
    const { par, x } = build(r.x);
    return { par, x, nll: r.f };
  }
  // Standard errors of x (ln mu, ln K, ln c, alpha, p) from a central-difference Hessian
  function etasStdErr(t, m, o, x) {
    const n = 5, f = y => etasNll(t, m, unpack(y), o);
    const h = x.map((v, i) => (i === 0 || i === 1 || i === 2 ? 2e-3 : 1e-3));
    const f0 = f(x), H = Array.from({ length: n }, () => new Array(n).fill(0));
    const add = (i, di, j, dj) => { const y = x.slice(); y[i] += di; y[j] += dj; return f(y); };
    for (let i = 0; i < n; i++) {
      H[i][i] = (add(i, h[i], i, 0) - 2 * f0 + add(i, -h[i], i, 0)) / (h[i] * h[i]);
      for (let j = i + 1; j < n; j++) {
        H[i][j] = H[j][i] = (add(i, h[i], j, h[j]) - add(i, h[i], j, -h[j]) - add(i, -h[i], j, h[j]) + add(i, -h[i], j, -h[j])) / (4 * h[i] * h[j]);
      }
    }
    const inv = invert(H);
    return inv ? inv.map((r, i) => (r[i] > 0 ? Math.sqrt(r[i]) : NaN)) : x.map(() => NaN);
  }
  function invert(A) {
    const n = A.length, M = A.map((r, i) => r.concat(Array.from({ length: n }, (_, j) => (i === j ? 1 : 0))));
    for (let i = 0; i < n; i++) {
      let p = i; for (let r = i + 1; r < n; r++) if (Math.abs(M[r][i]) > Math.abs(M[p][i])) p = r;
      if (Math.abs(M[p][i]) < 1e-14) return null;
      [M[i], M[p]] = [M[p], M[i]];
      const d = M[i][i]; for (let j = 0; j < 2 * n; j++) M[i][j] /= d;
      for (let r = 0; r < n; r++) if (r !== i) { const f = M[r][i]; if (f) for (let j = 0; j < 2 * n; j++) M[r][j] -= f * M[i][j]; }
    }
    return M.map(r => r.slice(n));
  }

  // Expected counts in bins [edges[k], edges[k+1]) given the catalog's own history.
  // opts.only: count only the offspring of event index `only` (plus nothing else);
  // opts.noBackground drops mu. Returns an array of expected counts per bin.
  function etasExpected(t, m, par, Mz, edges, opts) {
    opts = opts || {};
    const out = [];
    for (let k = 0; k + 1 < edges.length; k++) {
      const a = edges[k], b = edges[k + 1];
      let s = etasCompensatorBetween(t, m, par, Mz, a, b, opts.only);
      if (opts.only == null && opts.noBackground) s -= par.mu * (b - a);
      out.push(s);
    }
    return out;
  }
  // Compensator at each target event (Ogata 1988 transformed time) and its total on the segments
  function residualTimes(t, m, par, o) {
    const segs = segments(o), n = t.length, w = new Float64Array(n);
    for (let j = 0; j < n; j++) w[j] = par.K * Math.exp(par.alpha * (m[j] - o.Mz));
    const L = (time) => { // integral of lambda over the segments up to `time`
      let s = 0;
      for (const [a, b0] of segs) {
        const b = Math.min(b0, time); if (b <= a) continue;
        s += par.mu * (b - a);
        for (let j = 0; j < n; j++) { if (t[j] >= b) break; s += w[j] * omoriIntegral(Math.max(a, t[j]) - t[j], b - t[j], par.c, par.p); }
      }
      return s;
    };
    const total = L(o.tEnd), tau = [];
    for (let i = 0; i < n; i++) if (t[i] >= o.tStart && t[i] <= o.tEnd && !inGap(t[i], o)) tau.push(L(t[i]));
    return { tau, total };
  }
  // Kolmogorov-Smirnov distance of values in [0, 1] from uniform
  function ksUniform(u) {
    const v = u.slice().sort((a, b) => a - b), n = v.length; let d = 0;
    for (let i = 0; i < n; i++) d = Math.max(d, Math.abs(v[i] - i / n), Math.abs(v[i] - (i + 1) / n));
    return { D: d, n, crit95: 1.358 / Math.sqrt(n) };
  }

  // Probability that each event is background, and share descended from event `root`
  // (Zhuang, Ogata & Vere-Jones 2002). Arrays are over all events; entries before the
  // root are 0 in `anc`. root < 0 skips ancestry.
  function declustering(t, m, par, Mz, root) {
    const n = t.length, bg = new Float64Array(n), anc = new Float64Array(n), w = new Float64Array(n);
    for (let j = 0; j < n; j++) w[j] = par.K * Math.exp(par.alpha * (m[j] - Mz));
    const rho = new Float64Array(n);
    for (let i = 0; i < n; i++) {
      let trig = 0;
      for (let j = 0; j < i; j++) { const v = w[j] * Math.pow(t[i] - t[j] + par.c, -par.p); rho[j] = v; trig += v; }
      const lam = par.mu + trig;
      bg[i] = par.mu / lam;
      if (root >= 0 && i > root) {
        let a = rho[root];
        for (let j = root + 1; j < i; j++) a += rho[j] * anc[j];
        anc[i] = a / lam;
      }
    }
    return { bg, anc };
  }

  // Mean offspring per event over truncated Gutenberg-Richter magnitudes [Mz, Mmax];
  // T = Infinity gives Infinity when p <= 1.
  function branchingRatio(par, b, Mz, Mmax, T) {
    const beta = b * LN10, dM = Mmax - Mz;
    const Eexp = Math.abs(beta - par.alpha) < 1e-9 ? beta * dM / (1 - Math.exp(-beta * dM))
      : beta * (1 - Math.exp(-(beta - par.alpha) * dM)) / ((beta - par.alpha) * (1 - Math.exp(-beta * dM)));
    const inf = T === Infinity || T == null;
    if (inf && par.p <= 1) return Infinity; // the Omori tail never ends
    const Om = inf ? Math.pow(par.c, 1 - par.p) / (par.p - 1) : omoriIntegral(0, T, par.c, par.p);
    return par.K * Om * Eexp;
  }

  // ---- simulation ----
  function rng(seed) {
    let a = seed >>> 0;
    return function () {
      a = (a + 0x6D2B79F5) | 0;
      let x = Math.imul(a ^ (a >>> 15), 1 | a);
      x = (x + Math.imul(x ^ (x >>> 7), 61 | x)) ^ x;
      return ((x ^ (x >>> 14)) >>> 0) / 4294967296;
    };
  }
  function gaussian(r) { return Math.sqrt(-2 * Math.log(1 - r())) * Math.cos(2 * Math.PI * r()); }
  // Poisson by inversion for small means, PTRS (Hoermann 1993) for large
  function poisson(r, lam) {
    if (lam <= 0) return 0;
    if (lam < 30) { const L = Math.exp(-lam); let k = 0, p = 1; do { k++; p *= r(); } while (p > L); return k - 1; }
    const b = 0.931 + 2.53 * Math.sqrt(lam), a = -0.059 + 0.02483 * b, ia = 1.1239 + 1.1328 / (b - 3.4), vr = 0.9277 - 3.6224 / (b - 2);
    const lgam = x => { // Stirling series, x >= 1
      return (x - 0.5) * Math.log(x) - x + 0.9189385332046727 + 1 / (12 * x) - 1 / (360 * x * x * x);
    };
    for (;;) {
      const U = r() - 0.5, V = r(), us = 0.5 - Math.abs(U);
      const k = Math.floor((2 * a / us + b) * U + lam + 0.43);
      if (us >= 0.07 && V <= vr) return k;
      if (k < 0 || (us < 0.013 && V > us)) continue;
      if (Math.log(V) + Math.log(ia) - Math.log(a / (us * us) + b) <= -lam + k * Math.log(lam) - lgam(k + 1)) return k;
    }
  }
  function grMagnitude(r, b, Mz, Mmax) {
    const beta = b * LN10;
    return Mz - Math.log(1 - r() * (1 - Math.exp(-beta * (Mmax - Mz)))) / beta;
  }
  // Branching simulation of ETAS on [0, T]. opts.seeds: [{t, m}] extra events with
  // their offspring (no background is implied by them); opts.noBackground.
  // Returns {t, m, parent, bgIdx} sorted by time; parent is the sorted index or -1.
  function etasSimulate(par, b, Mz, Mmax, T, seed, opts) {
    opts = opts || {};
    const r = rng(seed), ev = [];
    const nb = opts.noBackground ? 0 : poisson(r, par.mu * T);
    for (let i = 0; i < nb; i++) ev.push({ t: r() * T, m: grMagnitude(r, b, Mz, Mmax), parent: -1 });
    for (const s of (opts.seeds || [])) ev.push({ t: s.t, m: s.m, parent: -1, seed: true });
    const c = par.c, p = par.p;
    for (let k = 0; k < ev.length; k++) {
      const e = ev[k], Tt = T - e.t;
      if (Tt <= 0) continue;
      const Om = omoriIntegral(0, Tt, c, p);
      const nOff = poisson(r, par.K * Math.exp(par.alpha * (e.m - Mz)) * Om);
      for (let i = 0; i < nOff; i++) {
        const q = r();
        let u;
        if (Math.abs(p - 1) < 1e-9) u = c * Math.pow((Tt + c) / c, q) - c;
        else { const g = 1 - p, c0 = Math.pow(c, g); u = Math.pow(c0 + q * (Math.pow(Tt + c, g) - c0), 1 / g) - c; }
        ev.push({ t: e.t + u, m: grMagnitude(r, b, Mz, Mmax), parent: k });
      }
    }
    const order = ev.map((e, i) => i).sort((a, b2) => ev[a].t - ev[b2].t);
    const rank = new Array(ev.length); order.forEach((oi, ni) => { rank[oi] = ni; });
    const sorted = order.map(oi => ev[oi]);
    return { t: sorted.map(e => e.t), m: sorted.map(e => e.m),
      parent: sorted.map(e => (e.parent < 0 ? -1 : rank[e.parent])), seed: sorted.map(e => !!e.seed) };
  }

  // Bath's law by simulation: the difference between a mainshock and its largest
  // aftershock in the first `days`, over nSim seeded sequences with no background.
  function bathSimulate(par, b, Mz, Mmain, days, nSim, seed) {
    const d = [];
    for (let s = 0; s < nSim; s++) {
      const sim = etasSimulate(par, b, Mz, Mmain, days, seed + s, { noBackground: true, seeds: [{ t: 0, m: Mmain }] });
      let mx = -Infinity; for (let i = 0; i < sim.t.length; i++) if (!sim.seed[i] && sim.m[i] > mx) mx = sim.m[i];
      if (mx > -Infinity) d.push(Mmain - mx);
    }
    d.sort((a, c) => a - c);
    const q = f => d[Math.min(d.length - 1, Math.floor(f * d.length))];
    return { median: q(0.5), lo: q(0.16), hi: q(0.84), n: d.length, none: nSim - d.length };
  }
  // Median of the largest of Poisson(N) Gutenberg-Richter magnitudes above Mz (closed form)
  function largestMedian(N, b, Mz) { return Mz + Math.log10(N / Math.LN2) / b; }

  // ---- checks ----
  function runChecks(print, data) {
    const out = [];
    const check = (name, ok, detail) => out.push({ name, ok: !!ok, detail });
    if (!data || !data.sapp || !data.fits) {
      check("reference data supplied (03-etas-fit.json)", false, "runChecks(print, data) got no usable data object");
      return out;
    }
    const rel = (a, b) => Math.abs(a - b) / Math.max(1e-300, Math.abs(b));

    // closed form against numeric quadrature (Simpson on a log grid)
    {
      let worst = 0;
      for (const [a, b, c, p] of [[0, 10, 0.03, 1.15], [0.5, 3650, 0.4, 0.96], [0, 100, 0.1, 1], [2, 5, 1, 2.5]]) {
        const N = 4000, lo = Math.log(a + c), hi = Math.log(b + c), h = (hi - lo) / N;
        let s = 0; for (let i = 0; i <= N; i++) { const y = lo + i * h, w = i === 0 || i === N ? 1 : i % 2 ? 4 : 2; s += w * Math.exp(y) * Math.pow(Math.exp(y), -p); }
        worst = Math.max(worst, rel(omoriIntegral(a, b, c, p), s * h / 3));
      }
      check("Omori integral matches numeric quadrature (incl. p = 1 and p < 1)", worst < 1e-8, "worst relative error " + worst.toExponential(1));
    }

    // SAPP reference
    {
      // the stored likelihoods are reproducible from the file's own events, gaps and parameters
      const ev = data.fits["5.0"] && data.fits["5.0"].events;
      if (!ev) check("03-etas-fit.json carries the M5.0 events", false, "no fits.5.0.events");
      else for (const key of ["5.0", "5.5"]) {
        const F = data.fits[key], Mz0 = F.Mz, t = [], m = [];
        for (let i = 0; i < ev.t.length; i++) if (ev.m[i] >= Mz0 - 1e-9) { t.push(ev.t[i]); m.push(ev.m[i]); }
        const nll = etasNll(t, m, F.par, { Mz: Mz0, tStart: 0, tEnd: data.tEnd, gaps: F.gaps });
        check(`M${key} stored negLogLik recomputes from the file's events, gaps and parameters (relative 1e-6)`, t.length === F.n && rel(nll, F.negLogLik) < 1e-6, `${nll.toFixed(4)} vs ${F.negLogLik.toFixed(4)}, n ${t.length}`);
      }
    }
    const sapp = data && data.sapp;
    if (!sapp) check("SAPP reference data present", false, "03-etas-fit.json has no sapp block");
    else {
      let worstLL = 0, worstOm = 0, fitBetter = true, nAgree = 0, nTie = 0, notes = [];
      for (const cs of sapp.cases) {
        const idx = []; for (let i = 0; i < sapp.time.length; i++) if (sapp.mag[i] >= cs.threshold - 1e-9 && sapp.time[i] <= cs.tEnd) idx.push(i);
        const t = idx.map(i => sapp.time[i]), m = idx.map(i => sapp.mag[i]);
        const o = { Mz: cs.reference, tStart: cs.tStart, tEnd: cs.tEnd };
        const e = cs.etasap, par = { mu: e.mu, K: e.K, c: e.c, alpha: e.alpha, p: e.p };
        const nll = etasNll(t, m, par, o);
        worstLL = Math.max(worstLL, rel(nll, e.negLogLik));
        // Omori-Utsu (momori): events in [tStart, tEnd] only
        const ts = t.filter(x => x >= cs.tStart);
        const mo = cs.momori, nllO = omoriNll(ts, cs.tEnd, mo.B, [Math.log(mo.K), Math.log(mo.c), mo.p], cs.tStart);
        worstOm = Math.max(worstOm, rel(nllO, mo.negLogLik));
        // our own fit from SAPP's start must do at least as well, and agree where the surface is not flat
        const fit = etasFit(t, m, o, { mu: 0.1, K: 60, c: 0.04, alpha: 2.6, p: 1.02 });
        if (fit.nll > e.negLogLik + 1e-4) fitBetter = false;
        const dp = Math.abs(fit.par.p - e.p), dc = Math.abs(Math.log(fit.par.c / e.c));
        const tied = Math.abs(fit.nll - e.negLogLik) < 1e-3; // SAPP's quasi-Newton stops early on a flat surface in the third case
        if (tied) nTie++;
        notes.push(`thr ${cs.threshold}: p ${fit.par.p.toFixed(3)} vs ${e.p.toFixed(3)}, c ${fit.par.c.toFixed(4)} vs ${e.c.toFixed(4)}, nll ${fit.nll.toFixed(4)} vs ${e.negLogLik.toFixed(4)}`);
        if (tied && dp < 0.03 && dc < 0.15) nAgree++;
      }
      check("ETAS log-likelihood at SAPP's etasap optimum equals SAPP's (3 cases, relative 1e-8)", worstLL < 1e-8, "worst " + worstLL.toExponential(1));
      check("Omori-Utsu log-likelihood at SAPP's momori optimum equals SAPP's (3 cases, relative 1e-8)", worstOm < 1e-8, "worst " + worstOm.toExponential(1));
      check("our ETAS fit reaches SAPP's likelihood or better", fitBetter, notes.join("; "));
      check("where SAPP converged, our fit agrees with its p (within 0.03) and c (within 15%)", nTie >= 2 && nAgree === nTie, nAgree + " of " + nTie + " converged cases");
    }

    // simulation, recovery and the bookkeeping checks
    const truth = { mu: 0.3, K: 0.012, c: 0.0296, alpha: 1.658, p: 1.153 }, b = 0.857, Mz = 3, Mmax = 7;
    const n0 = branchingRatio(truth, b, Mz, Mmax, Infinity);
    {
      const r = rng(7); let s = 0; const N = 200000;
      for (let i = 0; i < N; i++) s += truth.K * Math.exp(truth.alpha * (grMagnitude(r, b, Mz, Mmax) - Mz)) * Math.pow(truth.c, 1 - truth.p) / (truth.p - 1);
      check("branching ratio matches a Monte Carlo of offspring counts", rel(n0, s / N) < 0.03, `${n0.toFixed(3)} vs ${(s / N).toFixed(3)}`);
    }
    {
      // truncated ratio against a midpoint quadrature of the Gutenberg-Richter density, also at alpha = beta (the closed form's limit case)
      const quad = (par, bb, Mz0, Mm) => {
        const beta = bb * LN10, N = 20000, h = (Mm - Mz0) / N; let num = 0, den = 0;
        for (let i = 0; i < N; i++) { const mm = Mz0 + (i + 0.5) * h, w = Math.exp(-beta * (mm - Mz0)); num += w * Math.exp(par.alpha * (mm - Mz0)); den += w; }
        return par.K * Math.pow(par.c, 1 - par.p) / (par.p - 1) * num / den;
      };
      const a = { K: 0.01, c: 0.02, alpha: 2.3, p: 1.1 }, e = { ...a, alpha: 1.0 * LN10 };
      const r1 = rel(branchingRatio(a, 1, 5, 9.1, Infinity), quad(a, 1, 5, 9.1)), r2 = rel(branchingRatio(e, 1, 5, 9.1, Infinity), quad(e, 1, 5, 9.1));
      check("truncated branching ratio equals a quadrature over magnitudes, including alpha = beta", r1 < 1e-5 && r2 < 1e-5, `alpha 2.3: ${r1.toExponential(1)}, alpha = beta: ${r2.toExponential(1)}`);
    }
    {
      // constrained fits: the pinned ratio is met, fixed parameters stay fixed, and no constrained fit beats the free one
      const T = 900, o = { Mz, tStart: 0, tEnd: T }, sim = etasSimulate(truth, b, Mz, Mmax, T, 1000);
      const keep = []; for (let i = 0; i < sim.t.length; i++) if (sim.t[i] <= T) keep.push(i);
      const t = keep.map(i => sim.t[i]), m = keep.map(i => sim.m[i]), st = { mu: 0.2, K: 0.02, c: 0.05, alpha: 1.2, p: 1.1 }, io = { iters: 300, restarts: 3 };
      const free = etasFit(t, m, o, st, io), nFree = branchingRatio(free.par, b, Mz, Mmax, Infinity), cap = nFree * 0.8;
      const pin = etasFitFixed(t, m, o, free.par, { branching: cap, b, Mmax }, io), fa = etasFitFixed(t, m, o, free.par, { alpha: 1.3, mu: 0.25 }, io);
      const nPin = branchingRatio(pin.par, b, Mz, Mmax, Infinity);
      check("constrained ETAS fits hold their constraints and cost likelihood", rel(nPin, cap) < 1e-9 && fa.par.alpha === 1.3 && Math.abs(fa.par.mu - 0.25) < 1e-12 && pin.nll >= free.nll - 1e-6 && fa.nll >= free.nll - 1e-6, `ratio ${nPin.toFixed(3)} for cap ${cap.toFixed(3)}; delta nll ${(pin.nll - free.nll).toFixed(2)} (cap), ${(fa.nll - free.nll).toFixed(2)} (alpha 1.3, mu 0.25)`);
    }
    {
      // simulated totals: mean count of one seeded mainshock's cascade vs closed form of generation sum
      const par = { mu: 0, K: 0.004, c: 0.0296, alpha: 1.2, p: 1.15 }, nr = branchingRatio(par, b, Mz, Mmax, Infinity);
      const M0 = 5; let tot = 0; const R = 5000, T = 1e15;
      for (let s = 0; s < R; s++) tot += etasSimulate(par, b, Mz, Mmax, T, 100 + s, { noBackground: true, seeds: [{ t: 0, m: M0 }] }).t.length - 1;
      const first = par.K * Math.exp(par.alpha * (M0 - Mz)) * Math.pow(par.c, 1 - par.p) / (par.p - 1);
      const expect = first / (1 - nr);
      check("simulated cascade size matches first-generation count / (1 - branching ratio)", rel(tot / R, expect) < 0.06, `${(tot / R).toFixed(2)} vs ${expect.toFixed(2)} (n = ${nr.toFixed(3)})`);
    }
    {
      const nTrial = 16, T = 900;
      let hit = 0, tot = 0, sumErr = [0, 0, 0, 0, 0], sumSe = [0, 0, 0, 0, 0], N = 0, kept = 0;
      const o = { Mz, tStart: 0, tEnd: T };
      for (let s = 0; s < nTrial; s++) {
        const sim = etasSimulate(truth, b, Mz, Mmax, T, 1000 + s);
        const keep = []; for (let i = 0; i < sim.t.length; i++) if (sim.t[i] <= T) keep.push(i);
        const t = keep.map(i => sim.t[i]), m = keep.map(i => sim.m[i]);
        N += t.length; kept++;
        const fit = etasFit(t, m, o, { mu: 0.2, K: 0.02, c: 0.05, alpha: 1.2, p: 1.05 }, { iters: 400, restarts: 3 });
        const se = etasStdErr(t, m, o, fit.x), tx = pack(truth);
        for (let k = 0; k < 5; k++) {
          const z = (fit.x[k] - tx[k]) / se[k];
          sumErr[k] += fit.x[k] - tx[k]; sumSe[k] += se[k];
          tot++; if (Math.abs(z) < 1.96) hit++;
        }
      }
      const cover = hit / tot;
      check("parameter recovery: 16 simulated catalogs, mean error of each estimate within 3 standard errors of the mean (SE / sqrt 16)",
        sumErr.every((s, k) => Math.abs(s / nTrial) < 3 * (sumSe[k] / nTrial) / Math.sqrt(nTrial)), "mean error (ln mu, ln K, ln c, alpha, p): " + sumErr.map(s => (s / nTrial).toFixed(2)).join(", ") + " vs mean SE " + sumSe.map(v => (v / nTrial).toFixed(2)).join(", ") + ", average N " + Math.round(N / kept));
      check("parameter recovery: 95% intervals cover the truth in at least 80% of fits", cover >= 0.8, (100 * cover).toFixed(0) + "% of " + tot);
    }
    {
      // compensator: transformed times of a simulated catalog are uniform; ancestry and background bookkeeping
      const T = 1500, sim = etasSimulate(truth, b, Mz, Mmax, T, 4242, { });
      const o = { Mz, tStart: 0, tEnd: T };
      const rt = residualTimes(sim.t, sim.m, truth, o);
      const ks = ksUniform(rt.tau.map(x => x / rt.total));
      check("compensator: transformed times of a simulated catalog pass the Kolmogorov-Smirnov test", ks.D < ks.crit95, `D ${ks.D.toFixed(3)} < ${ks.crit95.toFixed(3)} (n ${ks.n})`);
      // truth for ancestry: root = the largest event
      let root = 0; for (let i = 1; i < sim.m.length; i++) if (sim.m[i] > sim.m[root]) root = i;
      const isDesc = new Array(sim.t.length).fill(false);
      for (let i = 0; i < sim.t.length; i++) { const pa = sim.parent[i]; if (i > root && pa >= 0 && (pa === root || isDesc[pa])) isDesc[i] = true; }
      const d = declustering(sim.t, sim.m, truth, Mz, root);
      let a = 0, tr = 0, cnt = 0, bgTrue = 0;
      for (let i = root + 1; i < sim.t.length; i++) { a += d.anc[i]; tr += isDesc[i] ? 1 : 0; cnt++; }
      for (let i = 0; i < sim.t.length; i++) bgTrue += sim.parent[i] < 0 ? 1 : 0;
      const bgEst = d.bg.reduce((s, v) => s + v, 0);
      check("ancestry: expected number of descendants of the largest event is within 20% of the simulator's", rel(a, tr) < 0.2 || Math.abs(a - tr) < 6, `${a.toFixed(1)} vs ${tr} of ${cnt} later events`);
      check("background probability: the expected number of background events is within 8% of the simulator's", rel(bgEst, bgTrue) < 0.08, `${bgEst.toFixed(0)} vs ${bgTrue} of ${sim.t.length}`);
      // expected counts add up to the compensator
      const edges = [0, 1, 10, 100, T], ex = etasExpected(sim.t, sim.m, truth, Mz, edges);
      check("expected counts per bin sum to the total compensator", rel(ex.reduce((s, v) => s + v, 0), rt.total) < 1e-9, ex.reduce((s, v) => s + v, 0).toFixed(2) + " vs " + rt.total.toFixed(2));
    }
    {
      // Bath: the simulator's largest aftershock against the Poisson extreme-value closed form
      // (alpha 2.2 against beta 2.3 keeps cascades weak; the closed form ignores them, so a loose band)
      const Mmain = 8, Mb = 4, al = 2.2, c0 = 0.03, p0 = 1.2, N1 = 300;
      const Om = omoriIntegral(0, 1e9, c0, p0);
      const par = { mu: 0, K: N1 / (Math.exp(al * (Mmain - Mb)) * Om), c: c0, alpha: al, p: p0 };
      const nr = branchingRatio(par, 1, Mb, Mmain, 1e9);
      const sim = bathSimulate(par, 1, Mb, Mmain, 1e9, 300, 9000);
      const pred = Mmain - largestMedian(N1 / (1 - nr), 1, Mb);
      check("Bath: the simulated median gap is within 0.3 of the extreme-value closed form (cascades ignored by the closed form)", Math.abs(sim.median - pred) < 0.3, `simulated ${sim.median.toFixed(2)} vs ${pred.toFixed(2)} (${(N1 / (1 - nr)).toFixed(0)} aftershocks, n = ${nr.toFixed(2)})`);
      // an Omori-productivity sequence of a great shock lands in Bath's band 0.8-1.6
      const g = data && data.fits && data.fits["5.0"], gp = g ? g.par : { mu: 0.04, K: 0.0135, c: 0.027, alpha: 1.95, p: 1.1 };
      const bs = bathSimulate(Object.assign({}, gp, { mu: 0 }), g ? g.b : 1.0, 5, 9.1, 365, 120, 500);
      check("Bath: the fitted model's median gap for an M9.1 is between 0.5 and 1.8 (law: about 1.2; sanity band, not a tight match)", bs.median > 0.5 && bs.median < 1.8, `median ${bs.median.toFixed(2)}, 16-84% ${bs.lo.toFixed(2)} to ${bs.hi.toFixed(2)}`);
    }
    if (print && typeof console !== "undefined") out.forEach(r => console.log((r.ok ? "PASS " : "FAIL ") + r.name + (r.detail ? "  (" + r.detail + ")" : "")));
    return out;
  }

  const api = { nelderMead, omoriIntegral, omoriNll, omoriFit,
    etasIntensity, etasNll, etasFit, etasFitFixed, etasStdErr, etasExpected, residualTimes, ksUniform, declustering,
    branchingRatio, etasSimulate, bathSimulate, largestMedian, segments, pack, unpack, rng, runChecks };
  if (typeof module !== "undefined" && module.exports) module.exports = api;
  else root.Aftershock = api;
})(typeof window !== "undefined" ? window : globalThis);

// ── shared/completeness.js
// Magnitude of completeness for the japan-earthquakes series.
//
// Why this exists. The USGS catalog for Japan records M4.5-4.9 events more
// completely after about 2010 than before: about 2.5 small events per M5+ event
// in 2000-2009 and about 4.5 from 2011 on, while the yearly count of M5+ events
// stays flat near 100. Counts at M4.5 therefore change with the catalog, not with
// the Earth, and any rate or b-value that mixes the two periods is biased. Right
// after a large shock the catalog also loses small events in the coda of the big
// ones (Kagan 2004; Helmstetter, Kagan & Jackson 2006), a second, shorter gap.
// This file measures both, so an essay can move its fits to a cutoff that is
// complete everywhere and say why once. It knows nothing about any page.
//
// Works in the browser (window.Completeness) and in node (module.exports).
// No data file; runChecks() uses synthetic catalogs with known completeness.
//
// API (events are {time: ms since epoch (UTC), mag}; magnitudes are binned at
// 0.1, as in the USGS catalog; "days" are days of catalog time):
//
//   mcAfterShock(Mmain, tDays)      Mc at tDays after a shock of magnitude Mmain:
//                                   Mmain - 4.5 - 0.75 log10(t) (Helmstetter et al.
//                                   2006, BSSA 96:90-106). 6.1 at 0.01 d and 5.35
//                                   at 0.1 d for M9.1.
//   tCompleteAfter(Mmain, Mz)       days until Mc(t) falls to Mz (inverse of the
//                                   above; 0 if it is already at or below Mz).
//   bValue(mags, mMin, dm)          Aki-Utsu maximum-likelihood b with the bin
//                                   correction: {b, n, se} for mags >= mMin.
//   mcMaxCurvature(mags, dm)        Wiemer & Wyss (2000) MAXC estimate: the most
//                                   populated magnitude bin plus 0.2 (the usual
//                                   correction of Woessner & Wiemer 2005).
//   ratioCompleteness(mags, opts)   Compares counts N(>=m) for m from opts.mLow
//                                   (4.5) up to opts.mRef (5.0) with the
//                                   Gutenberg-Richter extrapolation of the
//                                   M >= mRef counts, using b fitted at M >= mRef
//                                   (or opts.b). Returns {b, nRef, small, ratio,
//                                   rows: [{m, obs, exp, frac}], mc}. mc is the
//                                   lowest m such that every bin from m to mRef
//                                   has obs >= (1 - opts.tol) * exp (tol 0.15).
//                                   small is the count in [mLow, mRef) and ratio is
//                                   small / nRef (the "small per large" figure).
//   mcByPeriod(events, periods, opts)  ratioCompleteness for each [fromMs, toMs):
//                                   an array of results with from, to, and the
//                                   MAXC estimate as mcMaxc.
//   eraContrast(events, eraA, eraB, opts)
//                                   The test the post-2010 step needs. For each m
//                                   from opts.mLow (4.5) to opts.mRef (5.0), the
//                                   count N(>=m) per N(>=mRef) in era A and era B
//                                   (eras are [fromMs, toMs)), their relative
//                                   change rel, and z = ln(rel) / sd with a
//                                   Poisson delta-method sd (clustering makes the
//                                   true sd larger, so z is an upper bound). Also
//                                   the yearly rate at mRef in both eras with its
//                                   z, to show the reference level is itself flat.
//                                   cutoff is the lowest m such that every m' >= m
//                                   has |z| < opts.zMax (3): fit at or above it and
//                                   the two eras count the same thing. Unlike the
//                                   ratio test against Gutenberg-Richter, it flags
//                                   a change in b between eras, which is what the
//                                   Japan catalog shows (b 0.94 before 2010,
//                                   1.1 after, same M5+ rate).
//   mcAfterShockWindows(events, shock, windows, opts)
//                                   The same ratio test in windows [a, b) days after
//                                   shock {time, mag}; opts.mRef should lie above
//                                   the Helmstetter Mc of the window, and b should
//                                   come from complete data (opts.b), since a short
//                                   window has too few large events to fix it. Returns the
//                                   ratioCompleteness result per window plus
//                                   mcModel, the Helmstetter value at the window's
//                                   geometric mid time.
//   cutoff(results, step)           The homogeneous magnitude cutoff: the largest
//                                   mc over a list of period results, rounded up
//                                   to step (0.1). Fit above this everywhere.
//   keepComplete(events, opts)      Events at or above opts.mMin, with, for every
//                                   shock in opts.shocks ([{time, mag}]), those
//                                   falling below its Helmstetter Mc(t) removed
//                                   (opts.days after it, default 30). Returns the
//                                   kept events.
//   runChecks(print)                [{name, ok, detail}] on synthetic catalogs.
(function (root) {
  "use strict";
  const DAY = 86400000;
  const EPS = 1e-9;

  function mcAfterShock(Mmain, tDays) { return Mmain - 4.5 - 0.75 * Math.log10(tDays); }
  function tCompleteAfter(Mmain, Mz) { return Math.max(0, Math.pow(10, (Mmain - 4.5 - Mz) / 0.75)); }

  // Aki (1965) / Utsu (1966) with the bin-width correction (Marzocchi & Sandri 2003).
  function bValue(mags, mMin, dm) {
    dm = dm || 0.1;
    let s = 0, n = 0;
    for (const m of mags) if (m >= mMin - EPS) { s += m; n++; }
    if (n < 2) return { b: NaN, n, se: NaN };
    const b = Math.log10(Math.E) / (s / n - (mMin - dm / 2));
    return { b, n, se: b / Math.sqrt(n) };
  }

  function mcMaxCurvature(mags, dm) {
    dm = dm || 0.1;
    const h = new Map();
    for (const m of mags) { const k = Math.round(m / dm); h.set(k, (h.get(k) || 0) + 1); }
    let bk = null, bn = -1;
    for (const [k, n] of h) if (n > bn || (n === bn && k < bk)) { bk = k; bn = n; }
    return bk === null ? NaN : Math.round((bk * dm + 0.2) * 100) / 100;
  }

  function ratioCompleteness(mags, opts) {
    opts = opts || {};
    const mRef = opts.mRef == null ? 5.0 : opts.mRef, mLow = opts.mLow == null ? 4.5 : opts.mLow;
    const dm = opts.dm || 0.1, tol = opts.tol == null ? 0.15 : opts.tol;
    const bv = bValue(mags, mRef, dm);
    const b = opts.b != null ? opts.b : bv.b;
    const nRef = bv.n;
    let small = 0;
    for (const m of mags) if (m >= mLow - EPS && m < mRef - EPS) small++;
    const rows = [];
    const steps = Math.round((mRef - mLow) / dm);
    for (let i = 0; i <= steps; i++) {
      const m = Math.round((mLow + i * dm) * 100) / 100;
      let obs = 0;
      for (const x of mags) if (x >= m - EPS) obs++;
      const exp = nRef * Math.pow(10, b * (mRef - m));
      rows.push({ m, obs, exp, frac: exp > 0 ? obs / exp : NaN });
    }
    // Lowest m such that all bins from m up to mRef pass
    let mc = mRef;
    for (let i = rows.length - 1; i >= 0; i--) {
      if (rows[i].obs >= (1 - tol) * rows[i].exp) mc = rows[i].m; else break;
    }
    return { b, bSe: bv.se, nRef, small, ratio: nRef ? small / nRef : NaN, rows, mc };
  }

  function mcByPeriod(events, periods, opts) {
    return periods.map(([from, to]) => {
      const mags = [];
      for (const e of events) if (e.time >= from && e.time < to) mags.push(e.mag);
      const r = ratioCompleteness(mags, opts);
      r.from = from; r.to = to; r.n = mags.length;
      r.mcMaxc = mcMaxCurvature(mags);
      return r;
    });
  }

  function eraContrast(events, eraA, eraB, opts) {
    opts = opts || {};
    const mRef = opts.mRef == null ? 5.0 : opts.mRef, mLow = opts.mLow == null ? 4.5 : opts.mLow;
    const dm = opts.dm || 0.1, zMax = opts.zMax == null ? 3 : opts.zMax;
    const pick = e => events.filter(x => x.time >= e[0] && x.time < e[1]).map(x => x.mag);
    const A = pick(eraA), B = pick(eraB);
    const yrs = e => (e[1] - e[0]) / (365.25 * DAY);
    const count = (a, m) => { let n = 0; for (const x of a) if (x >= m - EPS) n++; return n; };
    const aRef = count(A, mRef), bRef = count(B, mRef);
    const rows = [];
    const steps = Math.round((mRef - mLow) / dm);
    for (let i = 0; i <= steps; i++) {
      const m = Math.round((mLow + i * dm) * 100) / 100;
      const a = count(A, m), b = count(B, m);
      const ra = a / aRef, rb = b / bRef;
      let z = 0;
      if (i < steps) {
        // var ln(N(>=m)/N(>=mRef)) = s / (a * ref), s = a - ref (Poisson, delta method)
        const v = (a - aRef) / (a * aRef) + (b - bRef) / (b * bRef);
        z = Math.log(rb / ra) / Math.sqrt(v);
      }
      rows.push({ m, nA: a, nB: b, ratioA: ra, ratioB: rb, rel: rb / ra, z });
    }
    let cut = mRef;
    for (let i = rows.length - 1; i >= 0; i--) { if (Math.abs(rows[i].z) < zMax) cut = rows[i].m; else break; }
    const rateA = aRef / yrs(eraA), rateB = bRef / yrs(eraB);
    const refZ = Math.log(rateB / rateA) / Math.sqrt(1 / aRef + 1 / bRef);
    return { rows, cutoff: cut, ref: { rateA, rateB, rel: rateB / rateA, z: refZ },
      bA: bValue(A, mRef).b, bB: bValue(B, mRef).b };
  }

  function mcAfterShockWindows(events, shock, windows, opts) {
    return windows.map(([a, b]) => {
      const mags = [];
      for (const e of events) {
        const t = (e.time - shock.time) / DAY;
        if (t >= a && t < b) mags.push(e.mag);
      }
      const r = ratioCompleteness(mags, opts);
      r.a = a; r.b = b; r.n = mags.length;
      r.mcModel = mcAfterShock(shock.mag, Math.sqrt(a * b));
      return r;
    });
  }

  function cutoff(results, step) {
    step = step || 0.1;
    let m = -Infinity;
    for (const r of results) if (r.mc > m) m = r.mc;
    return Math.round(Math.ceil(m / step - 1e-6) * step * 100) / 100;
  }

  function keepComplete(events, opts) {
    const shocks = opts.shocks || [], days = opts.days == null ? 30 : opts.days;
    return events.filter(e => {
      if (e.mag < opts.mMin - EPS) return false;
      for (const s of shocks) {
        const t = (e.time - s.time) / DAY;
        if (t > 0 && t < days && e !== s && e.mag < mcAfterShock(s.mag, t) - EPS) return false;
      }
      return true;
    });
  }

  // ---- checks on synthetic catalogs ----
  function mulberry32(a) {
    return function () {
      a = (a + 0x6D2B79F5) | 0;
      let t = Math.imul(a ^ (a >>> 15), 1 | a);
      t = (t + Math.imul(t ^ (t >>> 7), 61 | t)) ^ t;
      return ((t ^ (t >>> 14)) >>> 0) / 4294967296;
    };
  }
  const erf = x => { // Abramowitz-Stegun 7.1.26
    const s = Math.sign(x); x = Math.abs(x);
    const t = 1 / (1 + 0.3275911 * x);
    return s * (1 - (((((1.061405429 * t - 1.453152027) * t) + 1.421413741) * t - 0.284496736) * t + 0.254829592) * t * Math.exp(-x * x));
  };
  const normCdf = (x, mu, sd) => 0.5 * (1 + erf((x - mu) / (sd * Math.SQRT2)));
  // Binned (0.1) Gutenberg-Richter magnitudes at or above m0
  const grMag = (rnd, b, m0) => Math.round((m0 - 0.05 - Math.log10(1 - rnd()) / b) * 10) / 10;

  function runChecks(print) {
    const out = [];
    const check = (name, ok, detail) => out.push({ name, ok: !!ok, detail });
    const near = (a, b, tol) => Math.abs(a - b) <= tol;

    check("Helmstetter Mc(t) for M9.1 is 6.1 at 0.01 d, 5.35 at 0.1 d, 4.5 at 1.36 d",
      near(mcAfterShock(9.1, 0.01), 6.1, 1e-9) && near(mcAfterShock(9.1, 0.1), 5.35, 1e-9) && near(mcAfterShock(9.1, 1.36), 4.5, 0.01),
      [0.01, 0.1, 1.36].map(t => mcAfterShock(9.1, t).toFixed(2)).join(" / "));
    check("tCompleteAfter inverts mcAfterShock", near(mcAfterShock(9.1, tCompleteAfter(9.1, 5.0)), 5.0, 1e-9) && tCompleteAfter(6, 5.5) < 1e-4,
      tCompleteAfter(9.1, 5.0).toFixed(3) + " d to M5.0");

    // b-value: GR b = 1 above 4.5, 20,000 events; and with b = 0.8
    const rnd = mulberry32(11);
    const g1 = Array.from({ length: 20000 }, () => grMag(rnd, 1.0, 4.5));
    const bv = bValue(g1, 4.5);
    check("bValue recovers b = 1 within 3 standard errors", Math.abs(bv.b - 1) < 3 * bv.se, bv.b.toFixed(3) + " +- " + bv.se.toFixed(3));
    const g8 = Array.from({ length: 20000 }, () => grMag(rnd, 0.8, 4.0));
    const bv8 = bValue(g8, 4.5);
    check("bValue above a higher cutoff still recovers b = 0.8", Math.abs(bv8.b - 0.8) < 3 * bv8.se, bv8.b.toFixed(3) + " +- " + bv8.se.toFixed(3));

    // A catalog complete from 4.5, one complete only from 4.9, one with a smooth detection curve
    const make = (mcTrue, sd, n, seed) => {
      const r = mulberry32(seed), a = [];
      while (a.length < n) {
        const m = grMag(r, 1.0, 4.0);
        const p = sd > 0 ? normCdf(m, mcTrue, sd) : (m >= mcTrue - EPS ? 1 : 0);
        if (r() < p) a.push(m);
      }
      return a;
    };
    const full = ratioCompleteness(make(4.5, 0, 6000, 21)), cut = ratioCompleteness(make(4.9, 0, 6000, 22));
    check("ratio test: complete catalog gives mc 4.5, catalog complete from 4.9 gives mc 4.9",
      near(full.mc, 4.5, 0.05) && near(cut.mc, 4.9, 0.05), full.mc + " and " + cut.mc);
    const soft = ratioCompleteness(make(4.7, 0.15, 6000, 23));
    check("ratio test: a smooth detection curve (50% at 4.7, sd 0.15) gives mc between 4.7 and 5.0",
      soft.mc >= 4.7 - EPS && soft.mc <= 5.0 + EPS, String(soft.mc));
    const mx = mcMaxCurvature(make(4.9, 0, 6000, 22).concat(make(4.9, 0, 0, 1)));
    check("max curvature + 0.2 on a catalog complete from 4.9 lands within 0.2 of 4.9 (it is known to run low)",
      mx >= 4.9 - 0.2 - EPS && mx <= 4.9 + 0.3, String(mx));
    check("small-per-large ratio: 2.2 for a complete b = 1 catalog (10^0.5 - 1), well under that when incomplete",
      near(full.ratio, Math.pow(10, 0.5) - 1, 0.25) && cut.ratio < 0.5, full.ratio.toFixed(2) + " vs " + cut.ratio.toFixed(2));

    // Two eras, the step the page is about: 100 M5+ a year, small events thin before 2010
    const t0 = Date.UTC(2000, 0, 1), t1 = Date.UTC(2010, 0, 1), t2 = Date.UTC(2020, 0, 1);
    const r5 = mulberry32(31), ev = [];
    const era = (from, to, mcTrue) => {
      const nLarge = Math.round(100 * (to - from) / (365.25 * DAY));
      const target = nLarge * Math.pow(10, 0.5); // all events from 4.5 up, if complete
      let k = 0;
      while (k < target * 1.0) {
        const m = grMag(r5, 1.0, 4.5); k++;
        const keep = m >= mcTrue - EPS || (mcTrue > 4.5 && r5() < 0.3 * (m - 4.4) / (mcTrue - 4.4));
        if (keep) ev.push({ time: from + r5() * (to - from), mag: m });
      }
    };
    era(t0, t1, 4.9); era(t1, t2, 4.5);
    // The early era is built with a ramp (30% at the edge) so it is incomplete, not cut.
    const per = mcByPeriod(ev, [[t0, t1], [t1, t2]]);
    check("two-era catalog: early period has higher mc and a smaller small-per-large ratio than the later one",
      per[0].mc >= per[1].mc + 0.1 && per[0].ratio < per[1].ratio * 0.8,
      `mc ${per[0].mc} vs ${per[1].mc}; ratio ${per[0].ratio.toFixed(2)} vs ${per[1].ratio.toFixed(2)}`);
    check("the homogeneous cutoff over both periods is the higher one, and M5+ rates agree between the eras",
      cutoff(per) >= per[0].mc - EPS && Math.abs(per[0].nRef - per[1].nRef) < 0.35 * per[1].nRef,
      `cutoff ${cutoff(per)}; M5+ ${per[0].nRef} vs ${per[1].nRef}`);

    // Era contrast: A thin below 4.9, B complete from 4.5, same M5+ rate; and two equal eras
    const ec = eraContrast(ev, [t0, t1], [t1, t2]);
    check("eraContrast on the two-era catalog: cutoff 4.9 or 5.0 (the early era is gone below 4.9), M5+ rate flat",
      ec.cutoff >= 4.9 - EPS && ec.cutoff <= 5.0 + EPS && Math.abs(ec.ref.z) < 3,
      `cutoff ${ec.cutoff}; M5+ rate ${ec.ref.rateA.toFixed(0)} vs ${ec.ref.rateB.toFixed(0)} a year (z ${ec.ref.z.toFixed(1)})`);
    const evSame = [], rq = mulberry32(51);
    for (let i = 0; i < 9000; i++) evSame.push({ time: t0 + rq() * (t2 - t0), mag: grMag(rq, 1.0, 4.5) });
    const ecSame = eraContrast(evSame, [t0, t1], [t1, t2]);
    check("eraContrast on one stationary catalog split in two: cutoff 4.5, no row beyond |z| 3",
      ecSame.cutoff === 4.5 && ecSame.rows.every(r => Math.abs(r.z) < 3), "cutoff " + ecSame.cutoff + ", max |z| " + Math.max(...ecSame.rows.map(r => Math.abs(r.z))).toFixed(1));
    // b drifting between eras with no cut (the Japan pattern): flagged although the GR ratio test passes
    const evB = [], rb2 = mulberry32(52);
    for (let i = 0; i < 6000; i++) evB.push({ time: t0 + rb2() * (t1 - t0), mag: grMag(rb2, 0.9, 4.5) });
    for (let i = 0; i < 9000; i++) evB.push({ time: t1 + rb2() * (t2 - t1), mag: grMag(rb2, 1.15, 4.5) });
    const ecB = eraContrast(evB, [t0, t1], [t1, t2]);
    check("eraContrast flags a change of b between eras (0.9 vs 1.15) that the ratio test against Gutenberg-Richter passes",
      ecB.cutoff > 4.5 && mcByPeriod(evB, [[t0, t1]])[0].mc === 4.5, `cutoff ${ecB.cutoff}; b ${ecB.bA.toFixed(2)} vs ${ecB.bB.toFixed(2)}`);

    // After a shock: Omori-distributed events, magnitudes thinned by the Helmstetter Mc(t)
    const rs = mulberry32(41), after = [], shock = { time: 0, mag: 9.1 };
    for (let i = 0; i < 400000; i++) {
      const t = Math.pow(10, -2 + 4 * rs()); // days, log-uniform: rate ~ 1/t
      const m = grMag(rs, 1.0, 4.5);
      if (m >= mcAfterShock(9.1, t) - EPS) after.push({ time: t * DAY, mag: m });
    }
    const wins = mcAfterShockWindows(after, shock, [[0.01, 0.03], [0.1, 0.3], [1, 3]], { mLow: 5.0, mRef: 6.5, b: 1.0 });
    const wins2 = mcAfterShockWindows(after, shock, [[1, 3], [10, 30]], { mLow: 4.5, mRef: 5.0, dm: 0.1 });
    check("windows after an M9.1 follow the Helmstetter curve: early windows within 0.35 of it (6.5 reference, b fixed from complete data), late windows reach 4.5",
      wins.slice(0, 2).every(w => Math.abs(w.mc - w.mcModel) <= 0.35) && wins2[1].mc <= 4.5 + EPS,
      wins.map(w => `${w.mc} (model ${w.mcModel.toFixed(2)})`).join("; ") + "; late " + wins2.map(w => w.mc).join(", "));
    const kept = keepComplete(after.concat([{ time: 0, mag: 9.1 }]), { mMin: 5.0, shocks: [shock], days: 30 });
    const early = kept.filter(e => e.time > 0 && e.time < 0.1 * DAY).every(e => e.mag >= mcAfterShock(9.1, e.time / DAY) - EPS);
    check("keepComplete drops events below Mc(t) and below mMin, and keeps the mainshock", early && kept.some(e => e.mag === 9.1) && kept.every(e => e.mag >= 5.0 - EPS), kept.length + " kept of " + (after.length + 1));

    if (print && typeof console !== "undefined") out.forEach(r => console.log((r.ok ? "PASS " : "FAIL ") + r.name + (r.detail ? "  (" + r.detail + ")" : "")));
    return out;
  }

  const api = { mcAfterShock, tCompleteAfter, bValue, mcMaxCurvature, ratioCompleteness, mcByPeriod,
    eraContrast, mcAfterShockWindows, cutoff, keepComplete, runChecks };
  if (typeof module !== "undefined" && module.exports) module.exports = api;
  else root.Completeness = api;
})(typeof window !== "undefined" ? window : globalThis);

// ── shared/depth.js
// Series depth colour: red at the surface, through magenta and purple, to blue
// from 300 km down. Piecewise, so the 0-70 km range where most events sit gets
// two hues, and no pale middle, so every depth stands out on both backgrounds.
// Returns resolved hex (Lab interpolation), clamped to the 0-680 km domain.
window.DEPTH_DOMAIN = [0, 30, 70, 170, 300, 450, 680];
window.depthScale = function (dark) {
  const stops = dark
    ? ["#ff6a3d", "#f0444f", "#e8559a", "#b872dc", "#8a8cf5", "#6b9dff", "#9cc2ff"]
    : ["#e34a1f", "#cc1f2d", "#b0135e", "#7e2e9e", "#4a55d0", "#2f64cc", "#1c3a94"];
  const s = d3.scaleLinear().domain(window.DEPTH_DOMAIN).range(stops)
    .interpolate(d3.interpolateLab).clamp(true);
  const f = d => d3.color(s(d)).formatHex();
  f.domain = () => [0, 680];
  return f;
};

// ── shared/i18n.js
/* Language toggle for Japan Earthquake explainers
   Usage: each page defines window.PAGE_JA = { key: "Japanese HTML", ... }
   and marks translatable elements with data-i18n="key" attributes.
   This script creates a toggle button, swaps content, and persists the choice. */

(function () {
  var STORAGE_KEY = "japan-eq-lang";

  function getLang() {
    return localStorage.getItem(STORAGE_KEY) || "en";
  }

  // --- Toggle button ---
  // On wide screens it floats in the top-right margin, under the theme and
  // motion toggles from ../lib/motion.js (fixed at top 12px, 32px tall). Below 1000px there is
  // no margin to float in, so it sits in its own row at the top of the
  // article instead of covering the heading or the notice banner.
  var css = document.createElement("style");
  css.textContent =
    ".lang-bar{display:flex;justify-content:flex-end;margin:0 0 0.75rem}" +
    "#lang-toggle{font-family:'Source Sans 3','Noto Sans JP',system-ui,sans-serif;" +
    "font-size:0.82rem;font-weight:600;line-height:1.4;background:var(--fig-bg,#fff);" +
    "color:var(--accent,#2563eb);border:1.5px solid var(--accent,#2563eb);" +
    "border-radius:999px;padding:0.3rem 0.9rem;cursor:pointer;" +
    "transition:background 0.15s,color 0.15s}" +
    "#lang-toggle:hover,#lang-toggle:focus-visible{background:var(--accent,#2563eb);color:var(--fig-bg,#fff)}" +
    "@media (min-width:1000px){.lang-bar{margin:0;height:0}" +
    "#lang-toggle{position:fixed;top:52px;right:12px;z-index:9999;box-shadow:0 1px 6px rgba(0,0,0,0.10)}}";
  document.head.appendChild(css);

  var btn = document.createElement("button");
  btn.type = "button";
  btn.id = "lang-toggle";
  btn.setAttribute("aria-label", "Toggle language / 言語を切り替える");
  var bar = document.createElement("div");
  bar.className = "lang-bar";
  bar.appendChild(btn);
  var host = document.querySelector(".article");
  if (host) host.insertBefore(bar, host.firstChild);
  else document.body.insertBefore(bar, document.body.firstChild);

  // --- Apply language ---
  function applyLang(lang) {
    document.documentElement.lang = lang;
    btn.textContent = lang === "en" ? "日本語" : "English";
    translate(lang, document);

    // Notify JS-driven content (SVG labels, status bars, etc.)
    window.dispatchEvent(new CustomEvent("langchange", { detail: { lang: lang } }));
  }

  // Site chrome from ../lib/motion.js, shared by every page in the series.
  var SITE_JA = {
    site_notice: "<strong>このコンテンツは機械で生成されたもので、誤りを含むことがあります。</strong>参照する前に、引用元の資料で内容を確かめてください。",
    site_dismiss: "閉じる"
  };

  function translate(lang, root) {
    var ja = Object.assign({}, SITE_JA, window.PAGE_JA || {});
    root.querySelectorAll("[data-i18n]").forEach(function (el) {
      var key = el.getAttribute("data-i18n");
      var isSVG = el.namespaceURI === "http://www.w3.org/2000/svg";
      if (lang === "ja") {
        if (!el.hasAttribute("data-i18n-orig"))
          el.setAttribute("data-i18n-orig", isSVG ? el.textContent : el.innerHTML);
        if (ja[key]) {
          if (isSVG) el.textContent = ja[key]; else el.innerHTML = ja[key];
        }
      } else {
        var orig = el.getAttribute("data-i18n-orig");
        if (orig !== null) {
          if (isSVG) el.textContent = orig; else el.innerHTML = orig;
        }
      }
    });
  }

  btn.addEventListener("click", function () {
    var next = getLang() === "en" ? "ja" : "en";
    localStorage.setItem(STORAGE_KEY, next);
    applyLang(next);
  });

  // Expose current language getter for page scripts
  window.getPageLang = getLang;

  // Figures that draw asynchronously (after a data fetch) call this once their
  // data-i18n labels exist, so a page loaded in Japanese translates them too.
  // It does not fire langchange, so it is safe to call from a draw function.
  window.translatePageLabels = function (root) {
    if (getLang() === "ja") translate("ja", root || document);
  };

  // Apply on load (deferred so PAGE_JA is defined)
  var saved = getLang();
  btn.textContent = saved === "en" ? "日本語" : "English";
  if (saved === "ja") {
    if (document.readyState === "loading") {
      document.addEventListener("DOMContentLoaded", function () { applyLang("ja"); });
    } else {
      requestAnimationFrame(function () { applyLang("ja"); });
    }
  }
})();


### data: shared/data/earthquakes.csv
time, latitude, longitude, depth, mag, magType, nst, gap, dmin, rms, net, id, updated, place, type, horizontalError, depthError, magError, magNst, status, locationSource, magSource
2025-12-30T23:51:36.674Z, 39.46, 142.8, 35, 4.8, mb, 65, 128, 1.853, 0.85, us, us7000rlm7, 2026-04-01T22:48:43.040Z, 69 km E of Yamada, Japan, earthquake, 7.39, 1.909, 0.051, 121, reviewed, us, us
2025-12-30T22:19:46.317Z, 39.6, 143.3, 27.73, 4.8, mww, 62, 122, 2.088, 0.41, us, us7000rllj, 2026-04-01T22:48:43.040Z, 117 km E of Miyako, Japan, earthquake, 6.26, 5.005, 0.103, 9, reviewed, us, us
2025-12-30T08:12:24.579Z, 27.55, 128.7, 11, 5.5, mww, 101, 39, 0.816, 0.91, us, us7000rlha, 2026-04-01T22:48:38.040Z, 19 km NNE of Wadomari, Japan, earthquake, 5.45, 1.762, 0.051, 37, reviewed, us, us
2025-12-30T06:04:12.828Z, 31.45, 140.1, 10, 4.6, mb, 72, 132, 1.686, 0.36, us, us7000rr4y, 2026-04-01T22:49:06.040Z, Izu Islands, Japan region, earthquake, 9.02, 1.904, 0.071, 59, reviewed, us, us
2025-12-29T22:47:22.825Z, 44.06, 147.5, 35, 4.5, mb, 43, 148, 3.54, 0.55, us, us7000rlev, 2026-04-01T22:48:36.040Z, 69 km ENE of Shikotan, Russia, earthquake, 10.96, 1.954, 0.101, 29, reviewed, us, us
2025-12-29T14:16:12.759Z, 32.33, 140.8, 69.34, 4.5, mb, 51, 111, 1.156, 0.63, us, us7000rqw0, 2026-04-01T22:49:04.040Z, Izu Islands, Japan region, earthquake, 11.78, 7.699, 0.088, 38, reviewed, us, us
2025-12-27T17:44:32.948Z, 29.65, 142.1, 22.47, 4.9, mb, 208, 65, 2.542, 0.41, us, us7000rl3f, 2026-04-01T22:48:22.040Z, Izu Islands, Japan region, earthquake, 7.04, 4.435, 0.039, 219, reviewed, us, us
2025-12-27T15:05:55.388Z, 24.68, 122, 63, 6.6, mww, 298, 9, 0.568, 0.76, us, us7000rl2n, 2026-04-01T22:48:21.040Z, 29 km ESE of Yilan, Taiwan, earthquake, 5.06, 1.818, 0.033, 88, reviewed, us, us
2025-12-26T10:44:53.791Z, 29.03, 138.7, 492.8, 4.7, mb, 213, 47, 3.635, 0.6, us, us7000rkvl, 2026-04-01T22:48:15.040Z, Izu Islands, Japan region, earthquake, 9.39, 6.006, 0.03, 348, reviewed, us, us
2025-12-26T09:34:59.328Z, 31.98, 141, 10, 4.5, mb, 24, 148, 1.517, 1.11, us, us7000rq6j, 2026-04-01T22:48:57.040Z, Izu Islands, Japan region, earthquake, 9.37, 1.937, 0.144, 14, reviewed, us, us
2025-12-25T16:25:51.382Z, 41.26, 142.4, 56.47, 4.6, mb, 39, 133, 1.139, 0.75, us, us7000rkr3, 2026-04-01T22:48:09.040Z, 101 km E of Yokohama, Japan, earthquake, 9.3, 7.925, 0.091, 36, reviewed, us, us
2025-12-25T16:17:41.763Z, 41.21, 142.5, 54.14, 5.6, mww, 113, 58, 0.955, 0.72, us, us7000rkqm, 2026-04-01T22:48:08.040Z, 103 km E of Yokohama, Japan, earthquake, 6.69, 4.473, 0.068, 21, reviewed, us, us
2025-12-25T13:17:00.600Z, 44.36, 149.1, 35, 4.8, mb, 70, 135, 5.122, 0.98, us, us7000rkqb, 2026-04-01T22:48:08.040Z, 134 km SE of Kuril’sk, Russia, earthquake, 10.01, 1.917, 0.043, 167, reviewed, us, us
2025-12-24T23:00:11.481Z, 43.66, 147.8, 47.63, 4.9, mb, 113, 135, 3.793, 0.41, us, us7000rkml, 2026-04-01T22:48:05.040Z, 88 km E of Shikotan, Russia, earthquake, 9.8, 7.362, 0.058, 95, reviewed, us, us
2025-12-23T09:44:22.202Z, 33.12, 137.8, 334.2, 5.2, mww, 173, 44, 1.711, 0.54, us, us7000rkbm, 2026-03-19T13:56:13.040Z, 160 km SSE of Shima, Japan, earthquake, 8.03, 6.293, 0.061, 26, reviewed, us, us
2025-12-22T12:38:09.654Z, 26.01, 126.1, 89.97, 4.9, mb, 60, 88, 2.119, 0.87, us, us6000rwh8, 2026-03-19T13:56:11.040Z, 155 km NNE of Hirara, Japan, earthquake, 7.43, 4.405, 0.055, 102, reviewed, us, us
2025-12-21T06:58:47.794Z, 34.77, 141.8, 10, 5.1, mb, 66, 123, 2.355, 0.71, us, us6000rwaw, 2026-03-19T13:56:09.040Z, 140 km SE of Hasaki, Japan, earthquake, 7.92, 1.865, 0.037, 234, reviewed, us, us
2025-12-21T04:47:09.318Z, 43.59, 147.7, 35, 4.7, mb, 66, 137, 3.663, 1.11, us, us6000rwaf, 2026-03-19T13:56:09.040Z, 78 km ESE of Shikotan, Russia, earthquake, 11.59, 1.929, 0.062, 79, reviewed, us, us
2025-12-21T04:03:42.576Z, 43.41, 147.8, 35, 5, mb, 58, 150, 3.718, 0.59, us, us6000rwa4, 2026-03-19T13:56:09.040Z, 99 km ESE of Shikotan, Russia, earthquake, 10.26, 1.904, 0.051, 127, reviewed, us, us
2025-12-21T03:52:40.794Z, 43.41, 147.9, 35, 5, mb, 64, 118, 3.752, 0.96, us, us6000rwbj, 2026-03-19T13:56:09.040Z, 103 km ESE of Shikotan, Russia, earthquake, 6.01, 1.885, 0.08, 50, reviewed, us, us
2025-12-21T03:47:59.694Z, 43.38, 148, 10, 5.2, mww, 98, 104, 3.83, 1.07, us, us6000rwa0, 2026-03-19T13:56:09.040Z, 114 km ESE of Shikotan, Russia, earthquake, 9.19, 1.807, 0.08, 15, reviewed, us, us
2025-12-21T03:33:44.321Z, 43.54, 147.8, 35, 4.8, mb, 74, 143, 3.729, 0.89, us, us6000rw9z, 2026-03-19T13:56:09.040Z, 90 km ESE of Shikotan, Russia, earthquake, 10.84, 1.938, 0.071, 62, reviewed, us, us
2025-12-21T02:05:38.318Z, 43.6, 147.7, 35, 5.1, mb, 64, 135, 3.708, 0.94, us, us6000rw9k, 2026-03-19T13:56:08.040Z, 83 km ESE of Shikotan, Russia, earthquake, 11.38, 1.925, 0.057, 100, reviewed, us, us
2025-12-21T01:29:03.535Z, 40.8, 142.1, 57.22, 5.4, mww, 116, 63, 0.749, 0.89, us, us6000rw94, 2026-03-19T13:56:08.040Z, 57 km ENE of Misawa, Japan, earthquake, 3.61, 4.778, 0.069, 20, reviewed, us, us
2025-12-21T00:26:01.790Z, 43.56, 147.7, 35, 4.9, mb, 32, 155, 3.715, 1.04, us, us6000rw91, 2026-03-19T13:56:08.040Z, 86 km ESE of Shikotan, Russia, earthquake, 8.3, 1.811, 0.122, 21, reviewed, us, us
2025-12-21T00:22:24.035Z, 43.6, 147.9, 35, 5, mb, 121, 134, 3.83, 0.92, us, us6000rw90, 2026-03-19T13:56:08.040Z, 97 km ESE of Shikotan, Russia, earthquake, 5.45, 1.915, 0.055, 105, reviewed, us, us
2025-12-21T00:19:01.633Z, 43.53, 147.9, 10, 4.9, mb, 102, 135, 3.814, 0.82, us, us6000rw8v, 2026-03-19T13:56:08.040Z, 100 km ESE of Shikotan, Russia, earthquake, 9.86, 1.873, 0.059, 90, reviewed, us, us
2025-12-20T23:46:28.368Z, 43.63, 147.8, 10, 4.8, mb, 80, 135, 3.799, 0.7, us, us6000rw8p, 2026-03-19T13:56:08.040Z, 91 km ESE of Shikotan, Russia, earthquake, 8.77, 1.895, 0.069, 65, reviewed, us, us
2025-12-20T12:58:54.590Z, 42.75, 146, 35, 5.2, mb, 79, 122, 2.197, 0.66, us, us6000rw6s, 2026-03-19T13:56:07.040Z, 70 km SSE of Nemuro, Japan, earthquake, 8.33, 1.866, 0.026, 486, reviewed, us, us
… [head cut at 6 KiB]
### data: shared/data/03-etas-fit.json
{
 "source": "scripts/japan-03-etas-fit.mjs; model in …",
 "origin": "2000-01-01T00:00:00Z",
 "box": {
  "s": 34.5,
  "n": 42,
  "w": 139,
  "e": 146
 },
 "tEnd": 9496.0,
 "catalog": {
  "quakes": 16787,
  "boxQuakes": 7441,
  "mainshockDay": 4087.0,
  "mainshockMag": 9.1
 },
 "fits": {
  "5.0": {
   "Mz": 5,
   "n": 1691,
   "nTarget": 1502,
   "gaps": [
    "[... 2 items]",
    "[... 2 items]",
    "[... 2 items]",
    "[... 2 items]",
    "[... 2 items]",
    "[... 2 items]",
    "[... 2 items]",
    "[... 2 items]",
    "... 11 more items"
   ],
   "par": {
    "mu": 0.04117,
    "K": 0.006919,
    "c": 0.005804,
    "alpha": 2.16,
    "p": 1.066
   },
   "x": [
    -3.19,
    -4.973,
    -5.149,
    2.16,
    1.066
   ],
   "se": [
    0.09045,
    0.1646,
    0.314,
    0.06132,
    0.01641
   ],
   "negLogLik": 1615.0,
   "b": 1.016,
   "bSe": 0.0247,
   "branching": {
    "Mmax": 9.1,
    "infinite": 0.9975,
    "toEnd": 0.6116
   },
   "backgroundShare": 0.2603,
   "muPerYear": 15.04,
   "ks": {
    "D": 0.04679,
    "crit95": 0.03504
   },
   "robust": {
    "fixedFits": "[... 8 items]",
    "profile": "{... 3 keys}",
    "pageCap": 0.8,
    "Teff": 9496.0
   },
   "events": {
    "t": "[... 1691 items]",
    "m": "[... 1691 items]"
   },
   "seconds": 133
  },
  "5.5": {
   "Mz": 5.5,
   "n": 532,
   "nTarget": 471,
   "gaps": [
    "[... 2 items]",
    "[... 2 items]",
    "[... 2 items]",
    "[... 2 items]",
    "[... 2 items]",
    "[... 2 items]",
    "[... 2 items]",
    "[... 2 items]",
    "... 9 more items"
   ],
   "par": {
    "mu": 0.01597,
    "K": 0.005315,
    "c": 0.009813,
    "alpha": 2.248,
    "p": 1.111
   },
   "x": [
    -4.137,
    -5.237,
    -4.624,
    2.248,
    1.111
   ],
   "se": [
    0.1166,
    0.291,
    0.5654,
    0.1022,
    0.03183
   ],
   "negLogLik": 834.2,
   "b": 0.9952,
   "bSe": 0.0431,
   "branching": {
    "Mmax": 9.1,
    "infinite": 0.6124,
    "toEnd": 0.4792
   },
   "backgroundShare": 0.3219,
   "muPerYear": 5.832,
   "ks": {
    "D": 0.0417,
    "crit95": 0.06257
   },
   "robust": {
    "fixedFits": "[... 4 items]",
    "profile": "{... 3 keys}",
    "pageCap": 0.5,
    "Teff": 9496.0
   },
   "seconds": 10
  },
  "4.5": {
   "Mz": 4.5,
   "n": 7441,
   "nTarget": 6765,
   "gaps": [
    "[... 2 items]",
    "[... 2 items]",
    "[... 2 items]",
    "[... 2 items]",
    "[... 2 items]",
    "[... 2 items]",
    "[... 2 items]",
    "[... 2 items]",
    "... 11 more items"
   ],
   "par": {
    "mu": 0.0495,
    "K": 0.02036,
    "c": 0.01078,
    "alpha": 1.825,
    "p": 0.9946
   },
   "x": [
    -3.006,
    -3.894,
    -4.53,
    1.825,
    0.9946
   ],
   "se": [
    0.2244,
    0.3181,
    0.3141,
    0.1657,
    0.01438
   ],
   "negLogLik": -24.19,
   "b": 1.177,
   "bSe": 0.0136,
   "branching": {
    "Mmax": 9.1,
    "infinite": null,
    "toEnd": 0.8497
   },
   "backgroundShare": 0.06947,
   "muPerYear": 18.08,
   "ks": {
    "D": 0.0541,
    "crit95": 0.01651
   },
   "robust": null,
   "seconds": 170
  }
 },
 "bath": {
  "simulated": {
   "median": 1.107,
   "lo": 0.5427,
   "hi": 1.507,
   "n": 400,
   "none": 0,
   "Mmain": 9.1,
   "days": 365,
   "runs": 400
  },
  "observed": {
   "mag": 7.9,
   "dM": 1.2,
   "hours": 0.488
  },
  "law": 1.2,
  "lawSource": "Bath (1965) Tectonophysics 2:483-514"
 },
 "jalilian2019": {
  "source": "Jalilian A. (2019) ETAS: An R package fo…",
  "beta": 1.973,
  "b": 0.857,
  "mu": 0.5505,
  "A": 0.1658,
  "c": 0.0296,
  "alpha": 1.658,
  "p": 1.153,
  "D": 0.0018,
  "q": 1.951,
  "gamma": 1.067,
  "logLik": -15311.0,
  "backgroundProbMean": 0.5452,
  "backgroundProbMedian": 0.7565,
  "note": "space-time model: K and A are not compar…"
 },
 "sapp": {
  "source": "CRAN SAPP 1.0.9.4 momori() and etasap(ap…",
  "time": [
   0,
   0.00206,
   0.00224,
   0.00281,
   0.00326,
   0.00352,
   0.00392,
   0.00416,
   "... 2,297 more items"
  ],
  "mag": [
   6.2,
   4.2,
   4.5,
   4.2,
   3.6,
   3.8,
   4.1,
   4.4,
   "... 2,297 more items"
  ],
  "cases": [
   {
    "threshold": 2.5,
    "tStart": 0.01,
    "tEnd": 18.68,
    "reference": 6.2,
    "n": 553,
    "momori": "{... 5 keys}",
    "etasap": "{... 6 keys}"
   },
   {
    "threshold": 3,
    "tStart": 0.05,
    "tEnd": 10,
    "reference": 6.2,
    "n": 205,
    "momori": "{... 5 keys}",
    "etasap": "{... 6 keys}"
   },
   {
    "threshold": 2,
    "tStart": 0.2,
    "tEnd": 18.68,
    "reference": 6.2,
    "n": 995,
    "momori": "{... 5 keys}",
    "etasap": "{... 6 keys}"
   }
  ]
 }
}

### data: shared/japan.topojson
{
 "type": "Topology",
 "transform": {
  "scale": [
   0.003106,
   0.002514
  ],
  "translate": [
   122.9,
   20.42
  ]
 },
 "objects": {
  "japan": {
   "type": "GeometryCollection",
   "geometries": [
    "{... 3 keys}",
    "{... 3 keys}",
    "{... 3 keys}",
    "{... 3 keys}",
    "{... 3 keys}",
    "{... 3 keys}",
    "{... 3 keys}",
    "{... 3 keys}",
    "... 39 more items"
   ]
  }
 },
 "arcs": [
  [
   [
    3843,
    6061
   ],
   [
    5,
    -5
   ],
   [
    13,
    0
   ],
   [
    10,
    5
   ],
   [
    9,
    14
   ],
   [
    15,
    -1
   ],
   [
    2,
    4
   ],
   [
    8,
    3
   ],
   "... 53 more items"
  ],
  [
   [
    4042,
    6021
   ],
   [
    -9,
    -4
   ],
   [
    -3,
    -10
   ],
   [
    8,
    -6
   ],
   [
    -5,
    -14
   ],
   [
    4,
    -7
   ],
   [
    5,
    -2
   ],
   [
    5,
    -12
   ],
   "... 10 more items"
  ],
  [
   [
    4133,
    5941
   ],
   [
    -2,
    -5
   ],
   [
    5,
    -1
   ],
   [
    5,
    -8
   ],
   [
    5,
    -2
   ],
   [
    8,
    -17
   ],
   [
    8,
    6
   ],
   [
    -5,
    -11
   ],
   "... 24 more items"
  ],
  [
   [
    4214,
    5716
   ],
   [
    4,
    -5
   ],
   [
    -1,
    -9
   ],
   [
    8,
    -7
   ]
  ],
  [
   [
    4225,
    5695
   ],
   [
    -4,
    -1
   ],
   [
    -4,
    -12
   ],
   [
    -6,
    4
   ],
   [
    -8,
    0
   ],
   [
    -1,
    7
   ],
   [
    -9,
    6
   ],
   [
    -4,
    -4
   ],
   "... 11 more items"
  ],
  [
   [
    4120,
    5711
   ],
   [
    5,
    8
   ],
   [
    -4,
    10
   ],
   [
    -7,
    9
   ],
   [
    -5,
    1
   ],
   [
    -4,
    9
   ],
   [
    -2,
    11
   ],
   [
    -9,
    4
   ],
   "... 20 more items"
  ],
  [
   [
    4005,
    5817
   ],
   [
    1,
    8
   ],
   [
    8,
    4
   ],
   [
    1,
    6
   ],
   [
    -5,
    3
   ],
   [
    1,
    12
   ],
   [
    -15,
    3
   ],
   [
    -1,
    6
   ],
   "... 43 more items"
  ],
  [
   [
    2231,
    5237
   ],
   [
    -4,
    5
   ],
   [
    2,
    6
   ],
   [
    4,
    -7
   ],
   [
    -2,
    -4
   ]
  ],
  "... 417 more items"
 ]
}